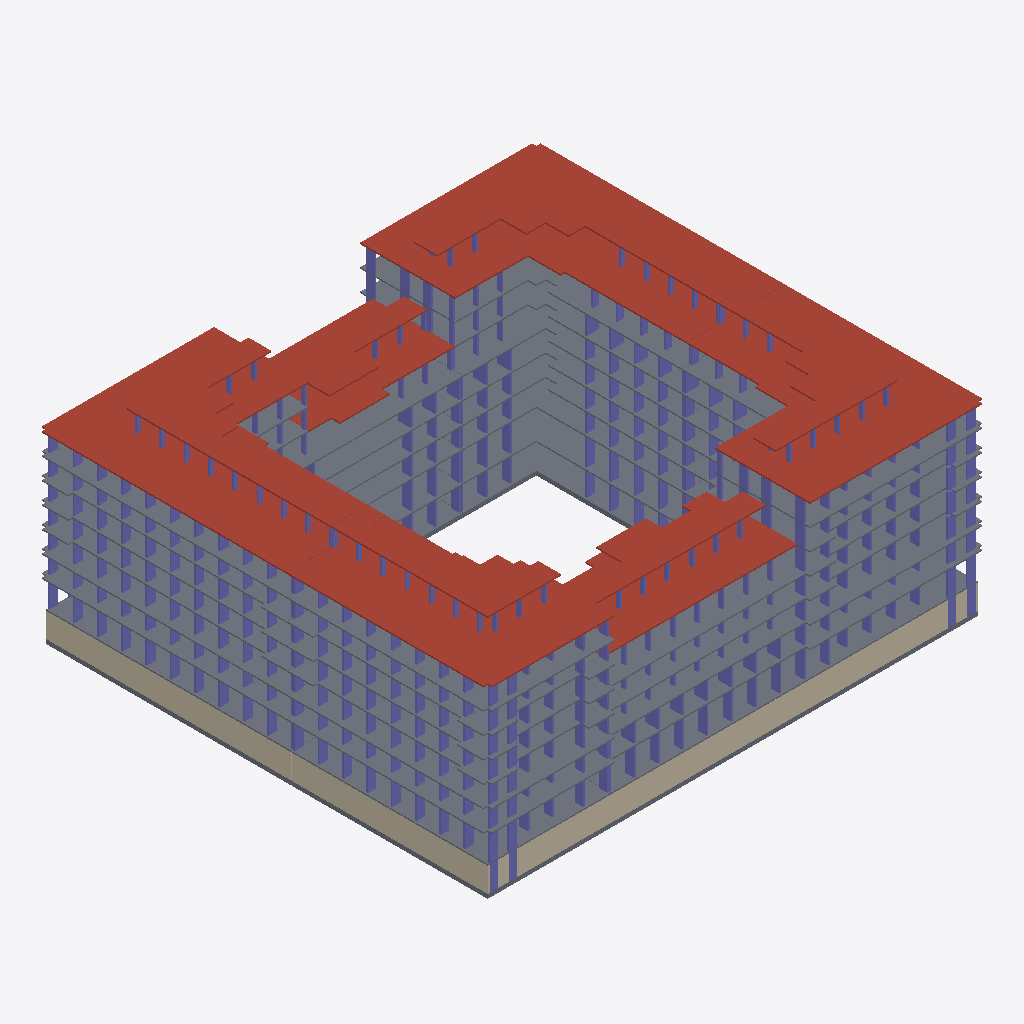
Isometric view of an IFC building model (ifcZIP, schema IFC4X3, length unit millimetre), seen from the south-west, elements coloured by IFC class: 336 columns (violet), 45 slabs (grey), 12 roofs (red-brown), 7 walls (beige).
Extent 70.8 m × 63.9 m × 29.0 m (x, y, z). Storeys (56): тб1_с1_э0 at -3.82 m; тб1_с2_э0 at -3.82 m; тб2_с1_э0 at -3.82 m; тб3_с1_э0 at -3.82 m; тб3_с2_э0 at -3.82 m; тб4_с1_э0 at -3.82 m; тб1_с1_э1 at -0.15 m; тб1_с2_э1 at -0.15 m; тб2_с1_э1 at -0.15 m; тб3_с1_э1 at -0.15 m; тб3_с2_э1 at -0.15 m; тб4_с1_э1 at -0.15 m; тб1_с1_э2 at 4.05 m; тб1_с2_э2 at 4.05 m; тб2_с1_э2 at 4.05 m; тб3_с1_э2 at 4.05 m. Elements (1841): 1766 IfcColumn, 57 IfcSlab, 18 IfcWall.

HEADER;
FILE_DESCRIPTION(('ViewDefinition[CoordinationView]'),'2;1');
FILE_NAME('','2024-12-25T06:50:48',(''),(''),'','BIMserver','');
FILE_SCHEMA(('IFC4X3'));
ENDSEC;
DATA;
#2073=IFCPROJECT('056CDj1lTEhOnv8wzL3MFs',#2077,'ЕКД04',$,$,$,$,(#2078),#2079);
#2074=IFCSITE('3dJ4O1Y_58uxSt5fH9vLGf',#2075,'ekb',$,$,#2076,$,'Екатеринбург',.COMPLEX.,$,$,$,$,$);
#2081=IFCSITE('0p0liLzxr6WuKmItBHCcJ5',#2075,'ЕКАД',$,$,#2082,$,'ЕКАД',.PARTIAL.,$,$,$,$,$);
#2084=IFCBUILDING('1F4MDqAQz6Pv7Cu8qoVPbU',#2075,'ЕКД04',$,'BRU_Квартал_закрытый_12х10_без_башни',#2085,$,'ЕКАД 04',.COMPLEX.,$,$,$);
#2090=IFCBUILDING('1CVqPaFbfFqerup$V5YDZW',#2075,'тб_6',$,'BRU_Температурный_блок',#2091,$,$,.COMPLEX.,$,$,$);
#2089=IFCBUILDING('3rVm28xUbAzuMSIHkP0wzB',#2075,'тб_5',$,'BRU_Температурный_блок',#2092,$,$,.COMPLEX.,$,$,$);
#2088=IFCBUILDING('2abE0S_AjDmhAleeKwqXC6',#2075,'тб_3',$,'BRU_Температурный_блок',#2093,$,$,.COMPLEX.,$,$,$);
#2087=IFCBUILDING('3R14g42XrBNRD5rd8S$P2p',#2075,'тб_2',$,'BRU_Температурный_блок',#2094,$,$,.COMPLEX.,$,$,$);
#2097=IFCBUILDING('1Q9c8awxz1oeDCgEyS8b8x',#2075,'BRU_Секция_EW6_1_С2',$,'BRU_Секция_EW6_1',#2098,$,$,.ELEMENT.,$,$,$);
#2096=IFCBUILDING('0IoDceKOL2KO2KZLEHs$Pb',#2075,'BRU_Секция_CN710_С1',$,'BRU_Секция_CN710',#2099,$,$,.ELEMENT.,$,$,$);
#2176=IFCBUILDING('30t_j34dPBJfVvL_Rj7Plk',#2075,'BRU_Секция_CN710_С3',$,'BRU_Секция_CN710',#2177,$,$,.ELEMENT.,$,$,$);
#2219=IFCBUILDING('3FMcvQHsLBmwUZAtWaRgIx',#2075,'BRU_Секция_EW8_С5',$,'BRU_Секция_EW8',#2220,$,$,.ELEMENT.,$,$,$);
#2218=IFCBUILDING('3ubcRHp0rE7QoAvZta52Ra',#2075,'BRU_Секция_CS78_С4',$,'BRU_Секция_CS78',#2221,$,$,.ELEMENT.,$,$,$);
#2303=IFCBUILDING('1CWxv5k698rgpHg1dVK7gt',#2075,'BRU_Секция_CS58_С6',$,'BRU_Секция_CS58',#2304,$,$,.ELEMENT.,$,$,$);
#2110=IFCBUILDINGSTOREY('2XirZOs6D6qhcqnXPOSsW4',#2075,'тб1_с1_э9','Этаж 09 (отм. +24,620) Кровля','BRU_Этаж',#2130,$,$,.ELEMENT.,24620.0);
#2109=IFCBUILDINGSTOREY('2bjuA6kYH5ivenSIBk_RWb',#2075,'тб1_с1_э8','Этаж 08 (отм. +22,070) Тех.этаж','BRU_Этаж',#2131,$,$,.ELEMENT.,22070.0);
#2108=IFCBUILDINGSTOREY('39Tt$PnIn8Bu6GMvmniRL6',#2075,'тб1_с1_э7','Этаж 07 (отм. +19,050)','BRU_Этаж',#2132,$,$,.ELEMENT.,19050.0);
#2107=IFCBUILDINGSTOREY('1oIOHtaor9kBXE3gMdOl5X',#2075,'тб1_с1_э6','Этаж 06 (отм. +16,050)','BRU_Этаж',#2133,$,$,.ELEMENT.,16050.0);
#2106=IFCBUILDINGSTOREY('00TGEnFRn6Gg8RpmYiTxOl',#2075,'тб1_с1_э5','Этаж 05 (отм. +13,050)','BRU_Этаж',#2134,$,$,.ELEMENT.,13050.0);
#2105=IFCBUILDINGSTOREY('0gitPEQH5ApQJOHOL0rXca',#2075,'тб1_с1_э4','Этаж 04 (отм. +10,050)','BRU_Этаж',#2135,$,$,.ELEMENT.,10050.0);
#2104=IFCBUILDINGSTOREY('0uDTKLxNr95elw8P_MKnaH',#2075,'тб1_с1_э3','Этаж 03 (отм. +7,050)','BRU_Этаж',#2136,$,$,.ELEMENT.,7050.0);
#2103=IFCBUILDINGSTOREY('0I9Gy29Z17vu8uwNiNfJ2i',#2075,'тб1_с1_э2','Этаж 02 (отм. +4,050)','BRU_Этаж',#2137,$,$,.ELEMENT.,4050.0);
#2102=IFCBUILDINGSTOREY('0qfmR57kP4BPLhhCLE6zfN',#2075,'тб1_с1_э1','Этаж 01 (отм. -0,150)','BRU_Этаж',#2138,$,$,.ELEMENT.,-150.0);
#2101=IFCBUILDINGSTOREY('3QWkt2kDT6eA4i0FeKgjXD',#2075,'тб1_с1_э0','Этаж -01 (отм. -3,820)','BRU_Этаж',#2139,$,$,.ELEMENT.,-3820.0);
#2148=IFCBUILDINGSTOREY('21IrXVtETCnwwnwzWh6FP3',#2075,'тб1_с2_э7','Этаж 07 (отм. +18,620) Кровля','BRU_Этаж',#2167,$,$,.ELEMENT.,18620.0);
#2147=IFCBUILDINGSTOREY('02XO0uzF1AWRp8_IdbryLs',#2075,'тб1_с2_э6','Этаж 06 (отм. +16,070) Тех.этаж','BRU_Этаж',#2168,$,$,.ELEMENT.,16070.0);
#2146=IFCBUILDINGSTOREY('0yiOAZILv7d8euXiHfDA1A',#2075,'тб1_с2_э5','Этаж 05 (отм. +13,050)','BRU_Этаж',#2169,$,$,.ELEMENT.,13050.0);
#2145=IFCBUILDINGSTOREY('3Lo8rlKADAwRZM99r0z3nq',#2075,'тб1_с2_э4','Этаж 04 (отм. +10,050)','BRU_Этаж',#2170,$,$,.ELEMENT.,10050.0);
#2144=IFCBUILDINGSTOREY('0GQcKfH257pOwBiA71YuUO',#2075,'тб1_с2_э3','Этаж 03 (отм. +7,050)','BRU_Этаж',#2171,$,$,.ELEMENT.,7050.0);
#2143=IFCBUILDINGSTOREY('3IWFqgdTL9SROgo4TSg3x5',#2075,'тб1_с2_э2','Этаж 02 (отм. +4,050)','BRU_Этаж',#2172,$,$,.ELEMENT.,4050.0);
#2142=IFCBUILDINGSTOREY('1D9xxrMAf86RKETwlt9niE',#2075,'тб1_с2_э1','Этаж 01 (отм. -0,150)','BRU_Этаж',#2173,$,$,.ELEMENT.,-150.0);
#2141=IFCBUILDINGSTOREY('02s4jIqdb4Sfa6Tz1PNaCa',#2075,'тб1_с2_э0','Этаж -01 (отм. -3,820)','BRU_Этаж',#2174,$,$,.ELEMENT.,-3820.0);
#2188=IFCBUILDINGSTOREY('3MFOpTjFn9P9K7HLtnC0ui',#2075,'тб2_с1_э9','Этаж 09 (отм. +24,620) Кровля','BRU_Этаж',#2207,$,$,.ELEMENT.,24620.0);
#2187=IFCBUILDINGSTOREY('0KSZrJogr6aASaJ9UWB2L8',#2075,'тб2_с1_э8','Этаж 08 (отм. +22,070) Тех.этаж','BRU_Этаж',#2208,$,$,.ELEMENT.,22070.0);
#2186=IFCBUILDINGSTOREY('0jjR066pH31wH$GrZAEmZg',#2075,'тб2_с1_э7','Этаж 07 (отм. +19,050)','BRU_Этаж',#2209,$,$,.ELEMENT.,19050.0);
#2185=IFCBUILDINGSTOREY('23KTIL1z97vBO_rC8sNJ1y',#2075,'тб2_с1_э6','Этаж 06 (отм. +16,050)','BRU_Этаж',#2210,$,$,.ELEMENT.,16050.0);
#2184=IFCBUILDINGSTOREY('16R9YwkEr3qBqUDYkqN$7c',#2075,'тб2_с1_э5','Этаж 05 (отм. +13,050)','BRU_Этаж',#2211,$,$,.ELEMENT.,13050.0);
#2183=IFCBUILDINGSTOREY('0XTCHqfsrAz8QMrSicBTiy',#2075,'тб2_с1_э4','Этаж 04 (отм. +10,050)','BRU_Этаж',#2212,$,$,.ELEMENT.,10050.0);
#2182=IFCBUILDINGSTOREY('3P$hj04GnBvgL1HcLooaZb',#2075,'тб2_с1_э3','Этаж 03 (отм. +7,050)','BRU_Этаж',#2213,$,$,.ELEMENT.,7050.0);
#2181=IFCBUILDINGSTOREY('3rBrA9QBv4gRJgCYTpto$z',#2075,'тб2_с1_э2','Этаж 02 (отм. +4,050)','BRU_Этаж',#2214,$,$,.ELEMENT.,4050.0);
#2180=IFCBUILDINGSTOREY('0EohcaEaT1g9L1pUCLFO27',#2075,'тб2_с1_э1','Этаж 01 (отм. -0,150)','BRU_Этаж',#2215,$,$,.ELEMENT.,-150.0);
#2179=IFCBUILDINGSTOREY('2T5u6k19PE3w$WjBlE4ET3',#2075,'тб2_с1_э0','Этаж -01 (отм. -3,820)','BRU_Этаж',#2216,$,$,.ELEMENT.,-3820.0);
#2232=IFCBUILDINGSTOREY('2QZY3CKFj2dwsZsvE6I_3u',#2075,'тб3_с1_э9','Этаж 09 (отм. +24,620) Кровля','BRU_Этаж',#2257,$,$,.ELEMENT.,24620.0);
#2231=IFCBUILDINGSTOREY('0gSKjW62TALgTbvb1X_1yR',#2075,'тб3_с1_э8','Этаж 08 (отм. +22,070) Тех.этаж','BRU_Этаж',#2258,$,$,.ELEMENT.,22070.0);
#2230=IFCBUILDINGSTOREY('3cI5wZWf9B8g6nCUnWzx0w',#2075,'тб3_с1_э7','Этаж 07 (отм. +19,050)','BRU_Этаж',#2259,$,$,.ELEMENT.,19050.0);
#2229=IFCBUILDINGSTOREY('05cNSoodL4hPrnaVhut5ex',#2075,'тб3_с1_э6','Этаж 06 (отм. +16,050)','BRU_Этаж',#2260,$,$,.ELEMENT.,16050.0);
#2228=IFCBUILDINGSTOREY('25bVNjSyn5FAvygmf7OoHG',#2075,'тб3_с1_э5','Этаж 05 (отм. +13,050)','BRU_Этаж',#2261,$,$,.ELEMENT.,13050.0);
#2227=IFCBUILDINGSTOREY('0Cp7SVahH7iPm83Iy8O95u',#2075,'тб3_с1_э4','Этаж 04 (отм. +10,050)','BRU_Этаж',#2262,$,$,.ELEMENT.,10050.0);
#2226=IFCBUILDINGSTOREY('2YhLRfli95iu_UIjqy5$ua',#2075,'тб3_с1_э3','Этаж 03 (отм. +7,050)','BRU_Этаж',#2263,$,$,.ELEMENT.,7050.0);
#2225=IFCBUILDINGSTOREY('0AJsjmiibCTvZhSeHFF9UB',#2075,'тб3_с1_э2','Этаж 02 (отм. +4,050)','BRU_Этаж',#2264,$,$,.ELEMENT.,4050.0);
#2224=IFCBUILDINGSTOREY('2799E3YyP1jefQ0wKqGrtS',#2075,'тб3_с1_э1','Этаж 01 (отм. -0,150)','BRU_Этаж',#2265,$,$,.ELEMENT.,-150.0);
#2223=IFCBUILDINGSTOREY('0mfuaDZv51nx7VX4OPpSMu',#2075,'тб3_с1_э0','Этаж -01 (отм. -3,820)','BRU_Этаж',#2266,$,$,.ELEMENT.,-3820.0);
#2275=IFCBUILDINGSTOREY('3frF1bqwvBsROxc2XupRV8',#2075,'тб3_с2_э7','Этаж 07 (отм. +18,620) Кровля','BRU_Этаж',#2294,$,$,.ELEMENT.,18620.0);
#2274=IFCBUILDINGSTOREY('1Mot4WDarAg918H4pZ_Qlz',#2075,'тб3_с2_э6','Этаж 06 (отм. +16,070) Тех.этаж','BRU_Этаж',#2295,$,$,.ELEMENT.,16070.0);
#2273=IFCBUILDINGSTOREY('1uv2E3Yhn7FeDM23xxtSUJ',#2075,'тб3_с2_э5','Этаж 05 (отм. +13,050)','BRU_Этаж',#2296,$,$,.ELEMENT.,13050.0);
#2272=IFCBUILDINGSTOREY('2fx02G0C99OxkDg$ulrKT3',#2075,'тб3_с2_э4','Этаж 04 (отм. +10,050)','BRU_Этаж',#2297,$,$,.ELEMENT.,10050.0);
#2271=IFCBUILDINGSTOREY('18QfvS_Zz4kvMt6oNBSFCR',#2075,'тб3_с2_э3','Этаж 03 (отм. +7,050)','BRU_Этаж',#2298,$,$,.ELEMENT.,7050.0);
#2270=IFCBUILDINGSTOREY('2Hn7mzz$L6i9WnpiNjSqcz',#2075,'тб3_с2_э2','Этаж 02 (отм. +4,050)','BRU_Этаж',#2299,$,$,.ELEMENT.,4050.0);
#2269=IFCBUILDINGSTOREY('3qAWAyiDf7i9RDbkconEpl',#2075,'тб3_с2_э1','Этаж 01 (отм. -0,150)','BRU_Этаж',#2300,$,$,.ELEMENT.,-150.0);
#2268=IFCBUILDINGSTOREY('2nzSdDRufE8vdCkB9DuDil',#2075,'тб3_с2_э0','Этаж -01 (отм. -3,820)','BRU_Этаж',#2301,$,$,.ELEMENT.,-3820.0);
#2315=IFCBUILDINGSTOREY('1_ApulK8r75eJhnKHOIMrk',#2075,'тб4_с1_э9','Этаж 09 (отм. +24,620) Кровля','BRU_Этаж',#2334,$,$,.ELEMENT.,24620.0);
#2314=IFCBUILDINGSTOREY('0$tjnXgzT0swgam5bBZoNW',#2075,'тб4_с1_э8','Этаж 08 (отм. +22,070) Тех.этаж','BRU_Этаж',#2335,$,$,.ELEMENT.,22070.0);
#2313=IFCBUILDINGSTOREY('00UsrKaQn5PxikXm4cD0au',#2075,'тб4_с1_э7','Этаж 07 (отм. +19,050)','BRU_Этаж',#2336,$,$,.ELEMENT.,19050.0);
#2312=IFCBUILDINGSTOREY('2PSepJ2fL2juJpTdbcEcy0',#2075,'тб4_с1_э6','Этаж 06 (отм. +16,050)','BRU_Этаж',#2337,$,$,.ELEMENT.,16050.0);
#2311=IFCBUILDINGSTOREY('2trfgLHVX2RgWHh1B3fI2f',#2075,'тб4_с1_э5','Этаж 05 (отм. +13,050)','BRU_Этаж',#2338,$,$,.ELEMENT.,13050.0);
#2310=IFCBUILDINGSTOREY('2O32TphVXERP6l5F$2y7Bk',#2075,'тб4_с1_э4','Этаж 04 (отм. +10,050)','BRU_Этаж',#2339,$,$,.ELEMENT.,10050.0);
#2309=IFCBUILDINGSTOREY('07CzpJ3ePFyBgFk4WUCeBK',#2075,'тб4_с1_э3','Этаж 03 (отм. +7,050)','BRU_Этаж',#2340,$,$,.ELEMENT.,7050.0);
#2308=IFCBUILDINGSTOREY('3y1SC2VKr3WPP5zuSEomAB',#2075,'тб4_с1_э2','Этаж 02 (отм. +4,050)','BRU_Этаж',#2341,$,$,.ELEMENT.,4050.0);
#2307=IFCBUILDINGSTOREY('29bPoXszXEN9YowzlJBm5N',#2075,'тб4_с1_э1','Этаж 01 (отм. -0,150)','BRU_Этаж',#2342,$,$,.ELEMENT.,-150.0);
#2306=IFCBUILDINGSTOREY('3S3UCVfiP2LgBvF1Mi0dEC',#2075,'тб4_с1_э0','Этаж -01 (отм. -3,820)','BRU_Этаж',#2343,$,$,.ELEMENT.,-3820.0);
#16554=IFCSLAB('2dEBY3V79D1QQItREXTdcN',#6167,'3.8_перекрытие','Покрытия','Монолитное_перекрытие_200',#26353,#26354,$,.ROOF.);
#13825=IFCSLAB('0eazhATvP6rPCalTOFRcX9',#6167,'1.8_перекрытие','Покрытия','Монолитное_перекрытие_200',#26225,#26226,$,.ROOF.);
#18363=IFCSLAB('15F7Ahx9L35f34zCF77ICO',#6167,'4.8_перекрытие','Покрытия','Монолитное_перекрытие_200',#26425,#26426,$,.ROOF.);
#20693=IFCSLAB('0JuwKLFwr1ovYTvuMF4U58',#6167,'6.8_перекрытие','Покрытия','Монолитное_перекрытие_200',#26553,#26554,$,.ROOF.);
#19243=IFCSLAB('1g92N35ZLDauSC74U7LqvU',#6167,'5.6_перекрытие','Покрытия','Монолитное_перекрытие_200',#26481,#26482,$,.ROOF.);
#26647=IFCSLAB('0mMWOYz9r0nR4NsmrKb5yf',#6167,'тб2_с1_э10_перекрытие','Покрытия','Монолитное_перекрытие_200',#26653,#26654,$,.ROOF.);
#26588=IFCSLAB('3QEyvRzcr7owUKWb7IodeB',#6167,'тб1_с1_э10_перекрытие','Покрытия','Монолитное_перекрытие_200',#26594,#26595,$,.ROOF.);
#26688=IFCSLAB('3QCak5uWf3BxvliTAETcRF',#6167,'тб3_с1_э10_перекрытие','Покрытия','Монолитное_перекрытие_200',#26694,#26695,$,.ROOF.);
#26755=IFCSLAB('0FKYYrHUP7ZB3KsPWFIPPO',#6167,'тб4_с1_э10_перекрытие','Покрытия','Монолитное_перекрытие_200',#26761,#26762,$,.ROOF.);
#14485=IFCSLAB('3NumeZl1H3hfd1z3Xmi_fV',#6167,'2.6_перекрытие','Покрытия','Монолитное_перекрытие_200',#26281,#26282,$,.ROOF.);
#6165=IFCWALL('0UEKnTRhbD6ukXOL3ke9mI',#6167,$,'Подвал','Монолитная_стена_250',#6170,#6171,$,$);
#16302=IFCSLAB('0GxFa6mWXB3f92JkY$4qa6',#6167,'3.7_перекрытие','Покрытия','Монолитное_перекрытие_180',#26345,#26346,$,.FLOOR.);
#19833=IFCSLAB('0ih8a8hir4ZhMNaDtbbCjG',#6167,'6.3_перекрытие','Перекрытия','Монолитное_перекрытие_180',#26513,#26514,$,.FLOOR.);
#18151=IFCSLAB('0z8VrY7rH8ExOJItaeUkZX',#6167,'4.7_перекрытие','Покрытия','Монолитное_перекрытие_180',#26417,#26418,$,.FLOOR.);
#26706=IFCSLAB('0Ib_dopEL35eAZ19LqZ0D2',#6167,'тб3_с2_э8_перекрытие','Покрытия','Монолитное_перекрытие_200',#26712,#26713,$,.ROOF.);
#20521=IFCSLAB('3$XXd4g_z66B$lKSuYJmfr',#6167,'6.7_перекрытие','Покрытия','Монолитное_перекрытие_180',#26545,#26546,$,.FLOOR.);
#19661=IFCSLAB('3QG4ApEvb6PAk4zMHiZgd2',#6167,'6.2_перекрытие','Перекрытия','Монолитное_перекрытие_180',#26505,#26506,$,.FLOOR.);
#14790=IFCSLAB('3DLE8nh5X7OB93HBx$dUKO',#6167,'3.1_перекрытие','Перекрытия','Монолитное_перекрытие_180',#26297,#26298,$,.FLOOR.);
#13555=IFCSLAB('0rls1n2y90R8dn0aSsBcQJ',#6167,'1.7_перекрытие','Покрытия','Монолитное_перекрытие_180',#26217,#26218,$,.FLOOR.);
#6187=IFCWALL('18sR46hbz1xfuheIK5uzlp',#6167,$,'Подвал','Монолитная_стена_250',#6191,#6192,$,$);
#18451=IFCWALL('120TqUJ7LE_ehyLjQXvj2p',#6167,$,'Подвал','Монолитная_стена_250',#26702,#26703,$,$);
#20177=IFCSLAB('1CaisPnHn9mv6ZlQPISVal',#6167,'6.5_перекрытие','Перекрытия','Монолитное_перекрытие_180',#26529,#26530,$,.FLOOR.);
#20005=IFCSLAB('2mO3$0nR9C8xEPQikhv1XI',#6167,'6.4_перекрытие','Перекрытия','Монолитное_перекрытие_180',#26521,#26522,$,.FLOOR.);
#15798=IFCSLAB('1EavJj7Of4D9yWxaGxtN3B',#6167,'3.5_перекрытие','Перекрытия','Монолитное_перекрытие_180',#26329,#26330,$,.FLOOR.);
#16050=IFCSLAB('2$4CES9aD8bvrtuqXGRsh0',#6167,'3.6_перекрытие','Перекрытия','Монолитное_перекрытие_180',#26337,#26338,$,.FLOOR.);
#19111=IFCSLAB('2fhe3feK1CZ8uHAWNlS9Vx',#6167,'5.5_перекрытие','Покрытия','Монолитное_перекрытие_180',#26473,#26474,$,.FLOOR.);
#12347=IFCSLAB('0LPBAYemr1x9hQVL$lsOae',#6167,'1.3_перекрытие','Перекрытия','Монолитное_перекрытие_180',#26185,#26186,$,.FLOOR.);
#14532=IFCSLAB('38BogTvJnArRDa9ChFwtSD',#6167,'3.0_перекрытие',$,'Монолитное_перекрытие_600',#26289,#26290,$,.BASESLAB.);
#11843=IFCSLAB('27lai9waj16A9jse3N$C2E',#6167,'1.1_перекрытие','Перекрытия','Монолитное_перекрытие_180',#26169,#26170,$,.FLOOR.);
#19488=IFCSLAB('0iMIGmF8DDMhNgtkTdbpwT',#6167,'6.1_перекрытие','Перекрытия','Монолитное_перекрытие_180',#26497,#26498,$,.FLOOR.);
#26606=IFCSLAB('2LEEOGvHHF2QQnJFDzxcoK',#6167,'тб1_с2_э8_перекрытие','Покрытия','Монолитное_перекрытие_200',#26612,#26613,$,.ROOF.);
#12897=IFCSLAB('1cyqodEX57gh5i$T6ABA0V',#6167,'1.5_перекрытие','Перекрытия','Монолитное_перекрытие_180',#26201,#26202,$,.FLOOR.);
#17303=IFCSLAB('0D8J2UYjP1dRK58r4hBrNy',#6167,'4.3_перекрытие','Перекрытия','Монолитное_перекрытие_180',#26385,#26386,$,.FLOOR.);
#12095=IFCSLAB('25mVNy4MTEUf1prkQb92$f',#6167,'1.2_перекрытие','Перекрытия','Монолитное_перекрытие_180',#26177,#26178,$,.FLOOR.);
#20349=IFCSLAB('1kHx3mbdT1nx3qaaSkLqbi',#6167,'6.6_перекрытие','Перекрытия','Монолитное_перекрытие_180',#26537,#26538,$,.FLOOR.);
#15042=IFCSLAB('1eHACwSsbDNQDaZ7aBNzb0',#6167,'3.2_перекрытие','Перекрытия','Монолитное_перекрытие_180',#26305,#26306,$,.FLOOR.);
#13303=IFCSLAB('3zid6WLknDbOr5O1kIM2ff',#6167,'1.6_перекрытие','Перекрытия','Монолитное_перекрытие_180',#26209,#26210,$,.FLOOR.);
#17939=IFCSLAB('32idQm0KD5PghrXQVOjXyl',#6167,'4.6_перекрытие','Перекрытия','Монолитное_перекрытие_180',#26409,#26410,$,.FLOOR.);
#15294=IFCSLAB('1bqHVOwHnCfvLYTNCy70ju',#6167,'3.3_перекрытие','Перекрытия','Монолитное_перекрытие_180',#26313,#26314,$,.FLOOR.);
#18583=IFCSLAB('1KVwZwRFvECfyZASv1WbcY',#6167,'5.1_перекрытие','Перекрытия','Монолитное_перекрытие_180',#26441,#26442,$,.FLOOR.);
#12600=IFCSLAB('2CgToNS6n7zgcRSDCGn6fK',#6167,'1.4_перекрытие','Перекрытия','Монолитное_перекрытие_180',#26193,#26194,$,.FLOOR.);
#15546=IFCSLAB('2K82fch$bF5eyjDj5tspIK',#6167,'3.4_перекрытие','Перекрытия','Монолитное_перекрытие_180',#26321,#26322,$,.FLOOR.);
#18847=IFCSLAB('1R_B1yfb5469Xm90dzgO5_',#6167,'5.3_перекрытие','Перекрытия','Монолитное_перекрытие_180',#26457,#26458,$,.FLOOR.);
#18979=IFCSLAB('1SSNio_0T5Zwe$vgjTI7Qo',#6167,'5.4_перекрытие','Перекрытия','Монолитное_перекрытие_180',#26465,#26466,$,.FLOOR.);
#14393=IFCSLAB('3lJGqayPbAkxlQRYqas3ew',#6167,'2.5_перекрытие','Покрытия','Монолитное_перекрытие_180',#26273,#26274,$,.FLOOR.);
#17727=IFCSLAB('3b81sqLrXCJRdA2OjVDr2q',#6167,'4.5_перекрытие','Перекрытия','Монолитное_перекрытие_180',#26401,#26402,$,.FLOOR.);
#16663=IFCWALL('1Ze90wRfj3deC29u$8uIqa',#6167,$,'Подвал','Монолитная_стена_250',#26681,#26682,$,$);
#17091=IFCSLAB('0Yg57TOxv5I9rVuLy2Tm8F',#6167,'4.2_перекрытие','Перекрытия','Монолитное_перекрытие_180',#26377,#26378,$,.FLOOR.);
#16879=IFCSLAB('0RH4QmASf4ixYklPgRlkUy',#6167,'4.1_перекрытие','Перекрытия','Монолитное_перекрытие_180',#26369,#26370,$,.FLOOR.);
#17515=IFCSLAB('0VN0O9IEDDV8aS4nWMTHjZ',#6167,'4.4_перекрытие','Перекрытия','Монолитное_перекрытие_180',#26393,#26394,$,.FLOOR.);
#18715=IFCSLAB('3Rr4Nnxw50$ghA$H8zoCc7',#6167,'5.2_перекрытие','Перекрытия','Монолитное_перекрытие_180',#26449,#26450,$,.FLOOR.);
#14301=IFCSLAB('36H5KKk210jxJsUMjDN7aq',#6167,'2.4_перекрытие','Перекрытия','Монолитное_перекрытие_180',#26265,#26266,$,.FLOOR.);
#19312=IFCWALL('23tffyWAn9JRvRihwHh4A6',#6167,$,'Подвал','Монолитная_стена_250',#26740,#26741,$,$);
#14209=IFCSLAB('200SGheUTAWAppVSpsW6gu',#6167,'2.3_перекрытие','Перекрытия','Монолитное_перекрытие_180',#26257,#26258,$,.FLOOR.);
#14117=IFCSLAB('226EukZzH6IuYi0ZOzbbiY',#6167,'2.2_перекрытие','Перекрытия','Монолитное_перекрытие_180',#26249,#26250,$,.FLOOR.);
#14025=IFCSLAB('0sWT9mZXH8w9pR8JI9p_YN',#6167,'2.1_перекрытие','Перекрытия','Монолитное_перекрытие_180',#26241,#26242,$,.FLOOR.);
#19310=IFCSLAB('3kRsxzqXT4cPsrS0daOZnu',#6167,'6.0_перекрытие',$,'Монолитное_перекрытие_600',#26489,#26490,$,.BASESLAB.);
#10029=IFCSLAB('06IkPWYDj64B9SMRVj_gM_',#6167,'1.0_перекрытие',$,'Монолитное_перекрытие_600',#26161,#26162,$,.BASESLAB.);
#19489=IFCSLAB('08dhW1_Sj98uGNwR37Jjj0',#6167,'тб4_с1_э2_перекрытие','Перекрытия','Монолитное_перекрытие_180',#26752,#26753,$,.FLOOR.);
#13932=IFCSLAB('0406EyXSL9cAs3pyoubWGG',#6167,'2.0_перекрытие',$,'Монолитное_перекрытие_600',#26233,#26234,$,.BASESLAB.);
#18450=IFCSLAB('2PK75TxjXBPwz_OS7KpNgO',#6167,'5.0_перекрытие',$,'Монолитное_перекрытие_600',#26433,#26434,$,.BASESLAB.);
#16661=IFCSLAB('04FEHk4x9ELhuc2GiOifFO',#6167,'4.0_перекрытие',$,'Монолитное_перекрытие_600',#26361,#26362,$,.BASESLAB.);
#16662=IFCWALL('1iNv$IaJrBLBZ7DhCPeNaX',#6167,$,'Подвал','Монолитная_стена_250',#26673,#26674,$,$);
#19311=IFCWALL('1SXajm4av5duAr3k5ITabo',#6167,$,'Подвал','Монолитная_стена_250',#26732,#26733,$,$);
#11249=IFCCOLUMN('3NdGowDzv5LudxX40V2Hcq',#6167,'Колонна_тб3_с2_э1_р3_ст6',$,'Монолитная_колонна_1200_250',#18687,#18688,$,$);
#10930=IFCCOLUMN('2U67Di7r18q8ZtfZ_B3zX_',#6167,'Колонна_тб3_с1_э1_р1_ст0_гор',$,'Монолитная_колонна_1200_250',#16913,#16914,$,$);
#10555=IFCCOLUMN('0NavgJDOf6lB$BvGlSr9yM',#6167,'Колонна_тб2_с1_э1_р0_ст1_гор',$,'Монолитная_колонна_1200_250',#14799,#14800,$,$);
#10437=IFCCOLUMN('3q3OaTgrzDMhuHA5VOGjCI',#6167,'Колонна_тб1_с2_э1_р0_ст3',$,'Монолитная_колонна_1200_250',#14054,#14055,$,$);
#11392=IFCCOLUMN('2v_3UoQD5CP9ODXCigw17j',#6167,'Колонна_угловая_тб4_с1_э1',$,'Монолитная_колонна_1200_250',#19648,#19649,$,$);
#10963=IFCCOLUMN('3YhCjTntb1twMLaSJmCzju',#6167,'Колонна_угловая_тб3_с1_э1',$,'Монолитная_колонна_1200_250',#17078,#17079,$,$);
#11393=IFCCOLUMN('2$rUm65THAwP3Axj5AFi4S',#6167,'Колонна_особая_тб4_с1_э1',$,'Монолитная_колонна_1200_250',#19653,#19654,$,$);
#10964=IFCCOLUMN('07sDqUpSb4ifIXpCaDu1m_',#6167,'Колонна_особая_тб3_с1_э1',$,'Монолитная_колонна_1200_250',#17083,#17084,$,$);
#10577=IFCCOLUMN('03Q_KwrL16U9SIvLRzMGRb',#6167,'Колонна_тб2_с1_э1_р3_ст0_вер',$,'Монолитная_колонна_1200_250',#14909,#14910,$,$);
#11237=IFCCOLUMN('0rV$mcNsj0iAs2SJ4S3XdF',#6167,'Колонна_тб3_с2_э1_р3_ст2',$,'Монолитная_колонна_1200_250',#18627,#18628,$,$);
#10557=IFCCOLUMN('0ruFdhxmX8QwGhMT9ooXTS',#6167,'Колонна_тб2_с1_э1_р0_ст2_гор',$,'Монолитная_колонна_1200_250',#14809,#14810,$,$);
#10441=IFCCOLUMN('3mRvwqVKP8C89dBf5ALjG6',#6167,'Колонна_тб1_с2_э1_р0_ст4',$,'Монолитная_колонна_1200_250',#14074,#14075,$,$);
#11245=IFCCOLUMN('3Z_rzvBM197B8ok2k5UzTT',#6167,'Колонна_тб3_с2_э1_р3_ст5',$,'Монолитная_колонна_1200_250',#18667,#18668,$,$);
#11241=IFCCOLUMN('1bVyniYIX2wBw89alLo7Io',#6167,'Колонна_тб3_с2_э1_р3_ст4',$,'Монолитная_колонна_1200_250',#18647,#18648,$,$);
#11235=IFCCOLUMN('21x0iF0256zvmtAl2YNJKB',#6167,'Колонна_тб3_с2_э1_р3_ст1',$,'Монолитная_колонна_1200_250',#18617,#18618,$,$);
#10579=IFCCOLUMN('3hcFy$6Bz0Wh$f0ez1H1dX',#6167,'Колонна_тб2_с1_э1_р4_ст0_вер',$,'Монолитная_колонна_1200_250',#14919,#14920,$,$);
#10573=IFCCOLUMN('2iQvWfdyj67AbKOytgt9aM',#6167,'Колонна_тб2_с1_э1_р1_ст0_вер',$,'Монолитная_колонна_1200_250',#14889,#14890,$,$);
#10445=IFCCOLUMN('3qX$F4CyL0TAaUDdtlYnUQ',#6167,'Колонна_тб1_с2_э1_р0_ст5',$,'Монолитная_колонна_1200_250',#14094,#14095,$,$);
#11231=IFCCOLUMN('0ohqw$ORr7OxwL2kOu166T',#6167,'Колонна_тб3_с2_э1_р3_ст0',$,'Монолитная_колонна_1200_250',#18597,#18598,$,$);
#11239=IFCCOLUMN('20HCVmMmj78RSzXPwmsI8A',#6167,'Колонна_тб3_с2_э1_р3_ст3',$,'Монолитная_колонна_1200_250',#18637,#18638,$,$);
#10575=IFCCOLUMN('0TFDupMyLC_8Y$VTg$ydmv',#6167,'Колонна_тб2_с1_э1_р2_ст0_вер',$,'Монолитная_колонна_1200_250',#14899,#14900,$,$);
#10921=IFCCOLUMN('2IUx8DlL52HBbQ6qfo89lS',#6167,'Колонна_угловая_тб3_с1_э0',$,'Монолитная_колонна_1200_250',#16862,#16863,$,$);
#11170=IFCCOLUMN('0vg$m31uDDruBbrKI_xHd5',#6167,'Колонна_тб3_с1_э7_р1_ст0_гор',$,'Монолитная_колонна_1200_250',#18185,#18186,$,$);
#11169=IFCCOLUMN('2DiWRJj0r1OOOX1zQoTsJG',#6167,'Колонна_тб3_с1_э7_р0_ст0_гор',$,'Монолитная_колонна_1200_250',#18180,#18181,$,$);
#11134=IFCCOLUMN('2ce7PCa2fArQwF0BNseOFC',#6167,'Колонна_тб3_с1_э6_р1_ст0_гор',$,'Монолитная_колонна_1200_250',#17973,#17974,$,$);
#11095=IFCCOLUMN('3JHWeOYNbDceVwz8V3Vy0M',#6167,'Колонна_тб3_с1_э5_р1_ст0_гор',$,'Монолитная_колонна_1200_250',#17761,#17762,$,$);
#10505=IFCCOLUMN('3wWpWPB4b0TutLvkAgp_Us',#6167,'Колонна_тб2_с1_э0_р0_ст1_гор',$,'Монолитная_колонна_1200_250',#14543,#14544,$,$);
#11377=IFCCOLUMN('0pZXi3_Dv8UvXy0P1gv2HP',#6167,'Колонна_тб4_с1_э1_р0_ст1_вер',$,'Монолитная_колонна_1200_250',#19573,#19574,$,$);
#11391=IFCCOLUMN('2PNfadt$18Uxoq8_IB96vP',#6167,'Колонна_тб4_с1_э1_р7_ст1_вер',$,'Монолитная_колонна_1200_250',#19643,#19644,$,$);
#10126=IFCCOLUMN('0EI8GZSxvDTRbZi0PD6LED',#6167,'Колонна_тб1_с1_э1_р6_ст1_вер',$,'Монолитная_колонна_1200_250',#12047,#12048,$,$);
#10120=IFCCOLUMN('0C3BYbbN11Fe$1PaEYDcKr',#6167,'Колонна_тб1_с1_э1_р3_ст1_вер',$,'Монолитная_колонна_1200_250',#12017,#12018,$,$);
#11133=IFCCOLUMN('0LZlOpS3n6Be99pwu6ytH5',#6167,'Колонна_тб3_с1_э6_р0_ст0_гор',$,'Монолитная_колонна_1200_250',#17968,#17969,$,$);
#10843=IFCCOLUMN('2t9G9F7kf0VfbqAsf_M7ir',#6167,'Колонна_тб2_с1_э7_р1_ст0_гор',$,'Монолитная_колонна_1200_250',#16336,#16337,$,$);
#10801=IFCCOLUMN('3BIMQpo2HFQA6Mr0yPULLi',#6167,'Колонна_тб2_с1_э6_р1_ст0_гор',$,'Монолитная_колонна_1200_250',#16084,#16085,$,$);
#10842=IFCCOLUMN('0fihDRDWHFygpoJIyLCFDn',#6167,'Колонна_тб2_с1_э7_р0_ст0_гор',$,'Монолитная_колонна_1200_250',#16331,#16332,$,$);
#10839=IFCCOLUMN('2Nung9YUT2ggv0BaBoGk6X',#6167,'Колонна_тб2_с1_э7_р1_ст0_гор',$,'Монолитная_колонна_1200_250',#16306,#16307,$,$);
#11359=IFCCOLUMN('1YVcnOqW94r9IFo_SnDdZV',#6167,'Колонна_особая_тб4_с1_э0',$,'Монолитная_колонна_1200_250',#19478,#19479,$,$);
#11358=IFCCOLUMN('1F79kQDtP5Wx07Q1y1Aa0x',#6167,'Колонна_угловая_тб4_с1_э0',$,'Монолитная_колонна_1200_250',#19471,#19472,$,$);
#11166=IFCCOLUMN('1MtDe6_jr6pOYIx4v$i2VH',#6167,'Колонна_тб3_с1_э7_р1_ст0_гор',$,'Монолитная_колонна_1200_250',#18155,#18156,$,$);
#10922=IFCCOLUMN('0z1k4QRe53MxZRzw4DGKyz',#6167,'Колонна_особая_тб3_с1_э0',$,'Монолитная_колонна_1200_250',#16869,#16870,$,$);
#11129=IFCCOLUMN('363T_v631CuQsxx03jXpnv',#6167,'Колонна_особая_тб3_с1_э5',$,'Монолитная_колонна_1200_250',#17931,#17932,$,$);
#11048=IFCCOLUMN('2x1cpdyfn0ZPi1Qq40y5YC',#6167,'Колонна_особая_тб3_с1_э3',$,'Монолитная_колонна_1200_250',#17507,#17508,$,$);
#10527=IFCCOLUMN('0HUpmzus1Bbu0xetyPtUDH',#6167,'Колонна_тб2_с1_э0_р3_ст0_вер',$,'Монолитная_колонна_1200_250',#14653,#14654,$,$);
#10423=IFCCOLUMN('0mBdZQCOv4rOD8oUYClawQ',#6167,'Колонна_тб1_с2_э0_р0_ст4',$,'Монолитная_колонна_1200_250',#13982,#13983,$,$);
#11090=IFCCOLUMN('2VnPNIifX0jgfXcIwzjStX',#6167,'Колонна_особая_тб3_с1_э4',$,'Монолитная_колонна_1200_250',#17719,#17720,$,$);
#10529=IFCCOLUMN('2$rdmOzhf8GPX2fyG_lVdU',#6167,'Колонна_тб2_с1_э0_р4_ст0_вер',$,'Монолитная_колонна_1200_250',#14663,#14664,$,$);
#10507=IFCCOLUMN('1uaKHbygP3v8P2eYCMHrKQ',#6167,'Колонна_тб2_с1_э0_р0_ст2_гор',$,'Монолитная_колонна_1200_250',#14553,#14554,$,$);
#11383=IFCCOLUMN('0eFZa0wYH6zA1tahMIxR30',#6167,'Колонна_тб4_с1_э1_р3_ст1_вер',$,'Монолитная_колонна_1200_250',#19603,#19604,$,$);
#10427=IFCCOLUMN('3CW2JQHqP0GuPz$w94ArIb',#6167,'Колонна_тб1_с2_э0_р0_ст5',$,'Монолитная_колонна_1200_250',#14002,#14003,$,$);
#11365=IFCCOLUMN('3hYZLwqvDDmuDL6v4uDmCd',#6167,'Колонна_тб4_с1_э1_р1_ст1_гор',$,'Монолитная_колонна_1200_250',#19513,#19514,$,$);
#10133=IFCCOLUMN('1Tv4z1lMX2mf1QDvYcSCRP',#6167,'Колонна_угловая_тб1_с1_э1',$,'Монолитная_колонна_1200_250',#12082,#12083,$,$);
#11389=IFCCOLUMN('2Ui11XeK96I88q9AZBrohi',#6167,'Колонна_тб4_с1_э1_р6_ст1_вер',$,'Монолитная_колонна_1200_250',#19633,#19634,$,$);
#10128=IFCCOLUMN('1T_xdeYGPD_RGca8kWVDK$',#6167,'Колонна_тб1_с1_э1_р7_ст1_вер',$,'Монолитная_колонна_1200_250',#12057,#12058,$,$);
#12641=IFCCOLUMN('3QFhI_MLb4LfykMSBfwucg',#6167,'Колонна_тб3_с2_э2_р3_ст6',$,'Монолитная_колонна_1800_250',#18819,#18820,$,$);
#12622=IFCCOLUMN('1gjytDYLPDDfmp5Z7YDaRE',#6167,'Колонна_тб2_с1_э4_р0_ст1_гор',$,'Монолитная_колонна_1800_250',#15555,#15556,$,$);
#12615=IFCCOLUMN('2XvS4GSVr8HPL0slJPnJaN',#6167,'Колонна_тб1_с2_э4_р0_ст3',$,'Монолитная_колонна_1800_250',#14330,#14331,$,$);
#10122=IFCCOLUMN('1Ib$gVYRTD6xn92KULO7zo',#6167,'Колонна_тб1_с1_э1_р4_ст1_вер',$,'Монолитная_колонна_1200_250',#12027,#12028,$,$);
#10116=IFCCOLUMN('0uMUvUR092RBzeBS750qm8',#6167,'Колонна_тб1_с1_э1_р1_ст1_вер',$,'Монолитная_колонна_1200_250',#11997,#11998,$,$);
#11387=IFCCOLUMN('0i34KUy6f7fu4h_a9sEyB5',#6167,'Колонна_тб4_с1_э1_р5_ст1_вер',$,'Монолитная_колонна_1200_250',#19623,#19624,$,$);
#11381=IFCCOLUMN('08YzrF4NLBPffXduY3VUXy',#6167,'Колонна_тб4_с1_э1_р2_ст1_вер',$,'Монолитная_колонна_1200_250',#19593,#19594,$,$);
#10932=IFCCOLUMN('3PFPDQHsL83ejO9h43SFvt',#6167,'Колонна_тб3_с1_э1_р1_ст1_гор',$,'Монолитная_колонна_1200_250',#16923,#16924,$,$);
#12632=IFCCOLUMN('1FTGfiqEfAc9FO$YZG_74T',#6167,'Колонна_тб3_с1_э6_р0_ст0_вер',$,'Монолитная_колонна_1800_250',#18028,#18029,$,$);
#12627=IFCCOLUMN('0khBGIgWv4gPP5U3ksZWro',#6167,'Колонна_тб2_с1_э6_р3_ст0_вер',$,'Монолитная_колонна_1800_250',#16169,#16170,$,$);
#10130=IFCCOLUMN('0SAQNnu3DFTPqzo6HTDPam',#6167,'Колонна_тб1_с1_э1_р8_ст1_вер',$,'Монолитная_колонна_1200_250',#12067,#12068,$,$);
#10124=IFCCOLUMN('2LtxrvVA1DzxLwDgCPjkXx',#6167,'Колонна_тб1_с1_э1_р5_ст1_вер',$,'Монолитная_колонна_1200_250',#12037,#12038,$,$);
#11363=IFCCOLUMN('18QmZTIzX5I8$vBv9tLwkq',#6167,'Колонна_тб4_с1_э1_р1_ст0_гор',$,'Монолитная_колонна_1200_250',#19503,#19504,$,$);
#12637=IFCCOLUMN('0uM$qddX933ueYAYlPNpXi',#6167,'Колонна_тб3_с2_э2_р3_ст2',$,'Монолитная_колонна_1800_250',#18759,#18760,$,$);
#10118=IFCCOLUMN('3ri4RbTPX3yBOzRu$lTtDn',#6167,'Колонна_тб1_с1_э1_р2_ст1_вер',$,'Монолитная_колонна_1200_250',#12007,#12008,$,$);
#11385=IFCCOLUMN('0stNYx2QHDKxO0yV$3RLQo',#6167,'Колонна_тб4_с1_э1_р4_ст1_вер',$,'Монолитная_колонна_1200_250',#19613,#19614,$,$);
#11379=IFCCOLUMN('39YN_J_OP7jwjPNfLAs4X2',#6167,'Колонна_тб4_с1_э1_р1_ст1_вер',$,'Монолитная_колонна_1200_250',#19583,#19584,$,$);
#10132=IFCCOLUMN('3stqEDQ1f39wRG92V2EUvB',#6167,'Колонна_тб1_с1_э1_р9_ст1_вер',$,'Монолитная_колонна_1200_250',#12077,#12078,$,$);
#12640=IFCCOLUMN('2XrRLg__L29OnMm80ZKO3A',#6167,'Колонна_тб3_с2_э2_р3_ст5',$,'Монолитная_колонна_1800_250',#18799,#18800,$,$);
#12623=IFCCOLUMN('1QivtK5UP2BRjVyMsY4AUV',#6167,'Колонна_тб2_с1_э4_р0_ст2_гор',$,'Монолитная_колонна_1800_250',#15565,#15566,$,$);
#12617=IFCCOLUMN('23vKTEJ8D3x8xo_ejJf0aH',#6167,'Колонна_тб1_с2_э4_р0_ст4',$,'Монолитная_колонна_1800_250',#14350,#14351,$,$);
#11467=IFCCOLUMN('11OVX_eHvE$f$WzueevfcV',#6167,'Колонна_тб4_с1_э4_р1_ст1_гор',$,'Монолитная_колонна_1200_250',#20029,#20030,$,$);
#11433=IFCCOLUMN('2b5zUNOgH69ugCCmRx3NXo',#6167,'Колонна_тб4_с1_э3_р1_ст1_гор',$,'Монолитная_колонна_1200_250',#19857,#19858,$,$);
#11500=IFCCOLUMN('1nR9gSrJP5n8LxnFMY6_No',#6167,'Колонна_тб4_с1_э5_р1_ст1_гор',$,'Монолитная_колонна_1200_250',#20201,#20202,$,$);
#10525=IFCCOLUMN('2v8fk1sjXCEwtZs3ZQUNax',#6167,'Колонна_тб2_с1_э0_р2_ст0_вер',$,'Монолитная_колонна_1200_250',#14643,#14644,$,$);
#12636=IFCCOLUMN('0gA_ncAi1CAwk1UJFdl0SX',#6167,'Колонна_тб3_с2_э2_р3_ст1',$,'Монолитная_колонна_1800_250',#18749,#18750,$,$);
#12634=IFCCOLUMN('3bt31AM2z8BRST8L6GzxP8',#6167,'Колонна_тб3_с1_э6_р2_ст0_вер',$,'Монолитная_колонна_1800_250',#18048,#18049,$,$);
#12628=IFCCOLUMN('0NoiWwcef1ahwQW4vBTLaf',#6167,'Колонна_тб2_с1_э6_р4_ст0_вер',$,'Монолитная_колонна_1800_250',#16179,#16180,$,$);
#12625=IFCCOLUMN('2ljTb6unD1FxLDkxot9J$m',#6167,'Колонна_тб2_с1_э6_р1_ст0_вер',$,'Монолитная_колонна_1800_250',#16149,#16150,$,$);
#12619=IFCCOLUMN('1UFbsVEPHB5OwfKCCHykXS',#6167,'Колонна_тб1_с2_э4_р0_ст5',$,'Монолитная_колонна_1800_250',#14370,#14371,$,$);
#12639=IFCCOLUMN('2hu6NDxbjE$ACjsEronIEO',#6167,'Колонна_тб3_с2_э2_р3_ст4',$,'Монолитная_колонна_1800_250',#18779,#18780,$,$);
#12635=IFCCOLUMN('08$A4ZTMH2PgW92878jOLK',#6167,'Колонна_тб3_с2_э2_р3_ст0',$,'Монолитная_колонна_1800_250',#18729,#18730,$,$);
#12633=IFCCOLUMN('3hwngoLg54cOr6NdX9lSAf',#6167,'Колонна_тб3_с1_э6_р1_ст0_вер',$,'Монолитная_колонна_1800_250',#18038,#18039,$,$);
#12626=IFCCOLUMN('2cIbTMr6n7gADEm0W4CgyB',#6167,'Колонна_тб2_с1_э6_р2_ст0_вер',$,'Монолитная_колонна_1800_250',#16159,#16160,$,$);
#12638=IFCCOLUMN('12Dn6C5inE8Pszj3dOm5Ou',#6167,'Колонна_тб3_с2_э2_р3_ст3',$,'Монолитная_колонна_1800_250',#18769,#18770,$,$);
#11494=IFCCOLUMN('3jyPBmgG93iBV7rIyiOELn',#6167,'Колонна_угловая_тб4_с1_э4',$,'Монолитная_колонна_1200_250',#20164,#20165,$,$);
#11460=IFCCOLUMN('1uyT1fiUT1ZgojjGDUwsal',#6167,'Колонна_угловая_тб4_с1_э3',$,'Монолитная_колонна_1200_250',#19992,#19993,$,$);
#11587=IFCCOLUMN('01GAb6cLn3XOyViTYrNbx8',#6167,'Колонна_угловая_тб4_с1_э7',$,'Монолитная_колонна_1200_250',#20680,#20681,$,$);
#11557=IFCCOLUMN('0KmDzqkh9CiuQK98tVqiWF',#6167,'Колонна_угловая_тб4_с1_э6',$,'Монолитная_колонна_1200_250',#20508,#20509,$,$);
#11527=IFCCOLUMN('07rgxoVtr6LQMxqISIte4L',#6167,'Колонна_угловая_тб4_с1_э5',$,'Монолитная_колонна_1200_250',#20336,#20337,$,$);
#11426=IFCCOLUMN('16zzhgzdbApPUA9y1ONhp6',#6167,'Колонна_угловая_тб4_с1_э2',$,'Монолитная_колонна_1200_250',#19820,#19821,$,$);
#11528=IFCCOLUMN('1fyWqR0urB7eSVKjcuDq5w',#6167,'Колонна_особая_тб4_с1_э5',$,'Монолитная_колонна_1200_250',#20341,#20342,$,$);
#10226=IFCCOLUMN('2cfbripwf2zhDEmPtBD9K6',#6167,'Колонна_тб1_с1_э3_р6_ст1_вер',$,'Монолитная_колонна_1200_250',#12551,#12552,$,$);
#11461=IFCCOLUMN('1BttNjoGL4qBFRZ9SZJqMs',#6167,'Колонна_особая_тб4_с1_э3',$,'Монолитная_колонна_1200_250',#19997,#19998,$,$);
#11014=IFCCOLUMN('3QVfp2vZ1AxA$AQKK5Flx2',#6167,'Колонна_тб3_с1_э3_р1_ст0_гор',$,'Монолитная_колонна_1200_250',#17337,#17338,$,$);
#10983=IFCCOLUMN('1_OfUDRtz099kdYvwKms5$',#6167,'Колонна_тб3_с1_э2_р0_ст0_вер',$,'Монолитная_колонна_1200_250',#17180,#17181,$,$);
#10455=IFCCOLUMN('0QCp6xwtT6h8zpz1CSN$q7',#6167,'Колонна_тб1_с2_э2_р0_ст3',$,'Монолитная_колонна_1200_250',#14146,#14147,$,$);
#10320=IFCCOLUMN('1CFo9qDOvA7whkrd7vkP8L',#6167,'Колонна_тб1_с1_э5_р6_ст1_вер',$,'Монолитная_колонна_1200_250',#13255,#13256,$,$);
#10273=IFCCOLUMN('18Z9Kpq3fC_w8VaJvz_3Fn',#6167,'Колонна_тб1_с1_э4_р6_ст1_вер',$,'Монолитная_колонна_1200_250',#12848,#12849,$,$);
#10220=IFCCOLUMN('3t8FvNhK1BAR95LIc$hGEx',#6167,'Колонна_тб1_с1_э3_р3_ст1_вер',$,'Монолитная_колонна_1200_250',#12521,#12522,$,$);
#11495=IFCCOLUMN('3hdYHWcY53JhsMgsAPdflF',#6167,'Колонна_особая_тб4_с1_э4',$,'Монолитная_колонна_1200_250',#20169,#20170,$,$);
#11106=IFCCOLUMN('3_qQA46UjBLwSqK6gu3gxA',#6167,'Колонна_тб3_с1_э5_р0_ст0_вер',$,'Монолитная_колонна_1200_250',#17816,#17817,$,$);
#11056=IFCCOLUMN('3GDCwwTZPBOBb3wmwcn6iz',#6167,'Колонна_тб3_с1_э4_р1_ст0_гор',$,'Монолитная_колонна_1200_250',#17549,#17550,$,$);
#10605=IFCCOLUMN('2ivNPq39z0LAlZ6EywFBuB',#6167,'Колонна_тб2_с1_э2_р0_ст1_гор',$,'Монолитная_колонна_1200_250',#15051,#15052,$,$);
#10473=IFCCOLUMN('3x2pf5$RLDeAQ24shNNrfU',#6167,'Колонна_тб1_с2_э3_р0_ст3',$,'Монолитная_колонна_1200_250',#14238,#14239,$,$);
#10314=IFCCOLUMN('2RPElFKZ50x96T2QdtX1YI',#6167,'Колонна_тб1_с1_э5_р3_ст1_вер',$,'Монолитная_колонна_1200_250',#13225,#13226,$,$);
#10267=IFCCOLUMN('2kvHqCc1PF8B_lCSOYWKBp',#6167,'Колонна_тб1_с1_э4_р3_ст1_вер',$,'Монолитная_колонна_1200_250',#12818,#12819,$,$);
#11067=IFCCOLUMN('0UhmUtd9rCSfHrXMX8cPPG',#6167,'Колонна_тб3_с1_э4_р0_ст0_вер',$,'Монолитная_колонна_1200_250',#17604,#17605,$,$);
#11025=IFCCOLUMN('0A2Rjg6i19tAbqhlAzo0TW',#6167,'Колонна_тб3_с1_э3_р0_ст0_вер',$,'Монолитная_колонна_1200_250',#17392,#17393,$,$);
#10972=IFCCOLUMN('1A9U3T38n5SBTLUsh5GMcH',#6167,'Колонна_тб3_с1_э2_р1_ст0_гор',$,'Монолитная_колонна_1200_250',#17125,#17126,$,$);
#10655=IFCCOLUMN('0T5oaLrBb7984yo5v5tF3S',#6167,'Колонна_тб2_с1_э3_р0_ст1_гор',$,'Монолитная_колонна_1200_250',#15303,#15304,$,$);
#11200=IFCCOLUMN('2eki4ygMP5c8k3jT2LABD7',#6167,'Колонна_угловая_тб3_с1_э7',$,'Монолитная_колонна_1200_250',#18350,#18351,$,$);
#11164=IFCCOLUMN('1ZapVY34b3mQv9uUQS_POi',#6167,'Колонна_угловая_тб3_с1_э6',$,'Монолитная_колонна_1200_250',#18138,#18139,$,$);
#11128=IFCCOLUMN('3aB0mDViXA19ijzx4LiGT$',#6167,'Колонна_угловая_тб3_с1_э5',$,'Монолитная_колонна_1200_250',#17926,#17927,$,$);
#11588=IFCCOLUMN('3UVRBnTYT8Kfmk6zIdE0Ap',#6167,'Колонна_особая_тб4_с1_э7',$,'Монолитная_колонна_1200_250',#20685,#20686,$,$);
#11558=IFCCOLUMN('3nRzgajdbAV92bFTS6w9A$',#6167,'Колонна_особая_тб4_с1_э6',$,'Монолитная_колонна_1200_250',#20513,#20514,$,$);
#11089=IFCCOLUMN('1GNOpkPDHFY8p_uducogcX',#6167,'Колонна_угловая_тб3_с1_э4',$,'Монолитная_колонна_1200_250',#17714,#17715,$,$);
#11047=IFCCOLUMN('3hr3TdE517dftCGBP6LiPk',#6167,'Колонна_угловая_тб3_с1_э3',$,'Монолитная_колонна_1200_250',#17502,#17503,$,$);
#11005=IFCCOLUMN('1HDruHJ7X9gvJXXZWZ$Gmk',#6167,'Колонна_угловая_тб3_с1_э2',$,'Монолитная_колонна_1200_250',#17290,#17291,$,$);
#11427=IFCCOLUMN('0GGxLJfjf8aPGEgog7YSoZ',#6167,'Колонна_особая_тб4_с1_э2',$,'Монолитная_колонна_1200_250',#19825,#19826,$,$);
#11201=IFCCOLUMN('2_lcTw4db8b8aQDFnLB3y$',#6167,'Колонна_особая_тб3_с1_э7',$,'Монолитная_колонна_1200_250',#18355,#18356,$,$);
#11165=IFCCOLUMN('1u2Wj$Gqr1mOVQTjpi_TqP',#6167,'Колонна_особая_тб3_с1_э6',$,'Монолитная_колонна_1200_250',#18143,#18144,$,$);
#11006=IFCCOLUMN('0lEAhGx0zDJ96srj0Dpi1L',#6167,'Колонна_особая_тб3_с1_э2',$,'Монолитная_колонна_1200_250',#17295,#17296,$,$);
#10724=IFCCOLUMN('0f8Yh3xBP4cQPNP9e1c4Cg',#6167,'Колонна_тб2_с1_э4_р3_ст0_вер',$,'Монолитная_колонна_1200_250',#15665,#15666,$,$);
#11485=IFCCOLUMN('3gOwUOixD25eCZLI9Fnh6U',#6167,'Колонна_тб4_с1_э4_р3_ст1_вер',$,'Монолитная_колонна_1200_250',#20119,#20120,$,$);
#11451=IFCCOLUMN('2$l6x5cN9FbuPD49MjSuo5',#6167,'Колонна_тб4_с1_э3_р3_ст1_вер',$,'Монолитная_колонна_1200_250',#19947,#19948,$,$);
#11518=IFCCOLUMN('2psYv2cIXFMOpioV2HtAwJ',#6167,'Колонна_тб4_с1_э5_р3_ст1_вер',$,'Монолитная_колонна_1200_250',#20291,#20292,$,$);
#11457=IFCCOLUMN('3PtL92jWP3zx1DU2ETigRI',#6167,'Колонна_тб4_с1_э3_р6_ст1_вер',$,'Монолитная_колонна_1200_250',#19977,#19978,$,$);
#10771=IFCCOLUMN('2XHL8q6NrEAPbGepHNS8_4',#6167,'Колонна_тб2_с1_э5_р3_ст0_вер',$,'Монолитная_колонна_1200_250',#15917,#15918,$,$);
#10677=IFCCOLUMN('3IWv3o2KD9XeBLlwx9T5$F',#6167,'Колонна_тб2_с1_э3_р3_ст0_вер',$,'Монолитная_колонна_1200_250',#15413,#15414,$,$);
#10627=IFCCOLUMN('1JwMUuJdf8uBhI2XWC2z5t',#6167,'Колонна_тб2_с1_э2_р3_ст0_вер',$,'Монолитная_колонна_1200_250',#15161,#15162,$,$);
#10275=IFCCOLUMN('2Jd4VrH_L6dv3$QHg9E3Zq',#6167,'Колонна_тб1_с1_э4_р7_ст1_вер',$,'Монолитная_колонна_1200_250',#12858,#12859,$,$);
#10228=IFCCOLUMN('3a89cPHVf9yxobrFs3J9tt',#6167,'Колонна_тб1_с1_э3_р7_ст1_вер',$,'Монолитная_колонна_1200_250',#12561,#12562,$,$);
#11491=IFCCOLUMN('1aYcLEupnDMRhgh6wIoVb5',#6167,'Колонна_тб4_с1_э4_р6_ст1_вер',$,'Монолитная_колонна_1200_250',#20149,#20150,$,$);
#10679=IFCCOLUMN('2EgzzFS0z7jRDSLrkMeBjW',#6167,'Колонна_тб2_с1_э3_р4_ст0_вер',$,'Монолитная_колонна_1200_250',#15423,#15424,$,$);
#10459=IFCCOLUMN('3l1pJgVjP2_ReQ0H46GKGF',#6167,'Колонна_тб1_с2_э2_р0_ст4',$,'Монолитная_колонна_1200_250',#14166,#14167,$,$);
#10322=IFCCOLUMN('1ve_Nl7fjCuQTZceBiaiMq',#6167,'Колонна_тб1_с1_э5_р7_ст1_вер',$,'Монолитная_колонна_1200_250',#13265,#13266,$,$);
#10222=IFCCOLUMN('1Kr3VirC57ofOZmrMPEUHO',#6167,'Колонна_тб1_с1_э3_р4_ст1_вер',$,'Монолитная_колонна_1200_250',#12531,#12532,$,$);
#11524=IFCCOLUMN('2jZWmFa_5Cqx3EdU5frU1i',#6167,'Колонна_тб4_с1_э5_р6_ст1_вер',$,'Монолитная_колонна_1200_250',#20321,#20322,$,$);
#11449=IFCCOLUMN('1GeDNWrBv9dx3$y6ixb8xc',#6167,'Колонна_тб4_с1_э3_р2_ст1_вер',$,'Монолитная_колонна_1200_250',#19937,#19938,$,$);
#10726=IFCCOLUMN('22cYMK4Qz9KvBITViC5p3U',#6167,'Колонна_тб2_с1_э4_р4_ст0_вер',$,'Монолитная_колонна_1200_250',#15675,#15676,$,$);
#10673=IFCCOLUMN('3a5mu_9wr298jNwMUvCzxQ',#6167,'Колонна_тб2_с1_э3_р1_ст0_вер',$,'Монолитная_колонна_1200_250',#15393,#15394,$,$);
#10657=IFCCOLUMN('3M5helfcP2yOs8QartT_7i',#6167,'Колонна_тб2_с1_э3_р0_ст2_гор',$,'Монолитная_колонна_1200_250',#15313,#15314,$,$);
#10629=IFCCOLUMN('21lwBxW_L3SB5wa4n4_wFz',#6167,'Колонна_тб2_с1_э2_р4_ст0_вер',$,'Монолитная_колонна_1200_250',#15171,#15172,$,$);
#10623=IFCCOLUMN('2Ob5IyA3578hUh4qDO5FNI',#6167,'Колонна_тб2_с1_э2_р1_ст0_вер',$,'Монолитная_колонна_1200_250',#15141,#15142,$,$);
#10607=IFCCOLUMN('2WTWQWRKr08g4vij$BB7Ie',#6167,'Колонна_тб2_с1_э2_р0_ст2_гор',$,'Монолитная_колонна_1200_250',#15061,#15062,$,$);
#10477=IFCCOLUMN('0p$o1JVXLDgucMWEEHew8U',#6167,'Колонна_тб1_с2_э3_р0_ст4',$,'Монолитная_колонна_1200_250',#14258,#14259,$,$);
#10269=IFCCOLUMN('1TdiXchFX4lgmWPKIhSzKW',#6167,'Колонна_тб1_с1_э4_р4_ст1_вер',$,'Монолитная_колонна_1200_250',#12828,#12829,$,$);
#11522=IFCCOLUMN('1nZuRUZ7j1hvvjdeUzcS4s',#6167,'Колонна_тб4_с1_э5_р5_ст1_вер',$,'Монолитная_колонна_1200_250',#20311,#20312,$,$);
#11516=IFCCOLUMN('0FGEEgS_HEveYBR5lKxBYE',#6167,'Колонна_тб4_с1_э5_р2_ст1_вер',$,'Монолитная_колонна_1200_250',#20281,#20282,$,$);
#11489=IFCCOLUMN('32JhPkCDX7u9c0syosbEeX',#6167,'Колонна_тб4_с1_э4_р5_ст1_вер',$,'Монолитная_колонна_1200_250',#20139,#20140,$,$);
#11483=IFCCOLUMN('0d$MFe$wLFQvbJOsenOaGy',#6167,'Колонна_тб4_с1_э4_р2_ст1_вер',$,'Монолитная_колонна_1200_250',#20109,#20110,$,$);
#11455=IFCCOLUMN('3KcC_j7Az8dPysjMunN4mH',#6167,'Колонна_тб4_с1_э3_р5_ст1_вер',$,'Монолитная_колонна_1200_250',#19967,#19968,$,$);
#10773=IFCCOLUMN('3ZYHtgKnTFmfy3cXeDFOzH',#6167,'Колонна_тб2_с1_э5_р4_ст0_вер',$,'Монолитная_колонна_1200_250',#15927,#15928,$,$);
#10318=IFCCOLUMN('1dT6gn$VrCngTjWiohrxMv',#6167,'Колонна_тб1_с1_э5_р5_ст1_вер',$,'Монолитная_колонна_1200_250',#13245,#13246,$,$);
#10316=IFCCOLUMN('0QKq16SJv1MRdZ0hfcIPel',#6167,'Колонна_тб1_с1_э5_р4_ст1_вер',$,'Монолитная_колонна_1200_250',#13235,#13236,$,$);
#10271=IFCCOLUMN('1lb48p1GrBQwbVXvIYLXdX',#6167,'Колонна_тб1_с1_э4_р5_ст1_вер',$,'Монолитная_колонна_1200_250',#12838,#12839,$,$);
#10767=IFCCOLUMN('00jtCPDfb9jBdKy1x_y4pD',#6167,'Колонна_тб2_с1_э5_р1_ст0_вер',$,'Монолитная_колонна_1200_250',#15897,#15898,$,$);
#10720=IFCCOLUMN('1SuCxTv4T8b8T8wSG5wdY7',#6167,'Колонна_тб2_с1_э4_р1_ст0_вер',$,'Монолитная_колонна_1200_250',#15645,#15646,$,$);
#10481=IFCCOLUMN('3QtAve8dz7bBIP_sv0Lvwd',#6167,'Колонна_тб1_с2_э3_р0_ст5',$,'Монолитная_колонна_1200_250',#14278,#14279,$,$);
#10324=IFCCOLUMN('2I9P_o0D52ku46zDGBfh5N',#6167,'Колонна_тб1_с1_э5_р8_ст1_вер',$,'Монолитная_колонна_1200_250',#13275,#13276,$,$);
#10277=IFCCOLUMN('1gXp_v_mv4QvBuG5yiA1qK',#6167,'Колонна_тб1_с1_э4_р8_ст1_вер',$,'Монолитная_колонна_1200_250',#12868,#12869,$,$);
#10230=IFCCOLUMN('12Ar1L3Of48BD9cTGjdAE5',#6167,'Колонна_тб1_с1_э3_р8_ст1_вер',$,'Монолитная_колонна_1200_250',#12571,#12572,$,$);
#11514=IFCCOLUMN('08kGtRcaD6cfdeQ37Ih9hv',#6167,'Колонна_тб4_с1_э5_р1_ст1_вер',$,'Монолитная_колонна_1200_250',#20271,#20272,$,$);
#11447=IFCCOLUMN('2qZ1SMAon0OQpLg49qT8A_',#6167,'Колонна_тб4_с1_э3_р1_ст1_вер',$,'Монолитная_колонна_1200_250',#19927,#19928,$,$);
#10675=IFCCOLUMN('22AkcBcJ59JRx0zU0cU9Zm',#6167,'Колонна_тб2_с1_э3_р2_ст0_вер',$,'Монолитная_колонна_1200_250',#15403,#15404,$,$);
#10463=IFCCOLUMN('0XEv4EkqT4HBc6y8388glc',#6167,'Колонна_тб1_с2_э2_р0_ст5',$,'Монолитная_колонна_1200_250',#14186,#14187,$,$);
#10312=IFCCOLUMN('134sysaaPDVOf3B9Mlgwef',#6167,'Колонна_тб1_с1_э5_р2_ст1_вер',$,'Монолитная_колонна_1200_250',#13215,#13216,$,$);
#10265=IFCCOLUMN('0zBqUt27v8H9qaO6ypCMZe',#6167,'Колонна_тб1_с1_э4_р2_ст1_вер',$,'Монолитная_колонна_1200_250',#12808,#12809,$,$);
#10218=IFCCOLUMN('2a8YqOPX9Dkuy1yS$76fcj',#6167,'Колонна_тб1_с1_э3_р2_ст1_вер',$,'Монолитная_колонна_1200_250',#12511,#12512,$,$);
#11520=IFCCOLUMN('0i7Ag6RMT4zR9eBOFaGVQO',#6167,'Колонна_тб4_с1_э5_р4_ст1_вер',$,'Монолитная_колонна_1200_250',#20301,#20302,$,$);
#11487=IFCCOLUMN('0zqQqoCuT3GfWmn3OLosPA',#6167,'Колонна_тб4_с1_э4_р4_ст1_вер',$,'Монолитная_колонна_1200_250',#20129,#20130,$,$);
#11481=IFCCOLUMN('3$chYXAKDAA8Qt_68tk8d$',#6167,'Колонна_тб4_с1_э4_р1_ст1_вер',$,'Монолитная_колонна_1200_250',#20099,#20100,$,$);
#11453=IFCCOLUMN('0A6TGz9dv3WwkzIrgI5AXW',#6167,'Колонна_тб4_с1_э3_р4_ст1_вер',$,'Монолитная_колонна_1200_250',#19957,#19958,$,$);
#10769=IFCCOLUMN('1zc3MzGyDBjQOqeLLKZrBM',#6167,'Колонна_тб2_с1_э5_р2_ст0_вер',$,'Монолитная_колонна_1200_250',#15907,#15908,$,$);
#10625=IFCCOLUMN('2c1HujopX6OA$g8B7X0D5S',#6167,'Колонна_тб2_с1_э2_р2_ст0_вер',$,'Монолитная_колонна_1200_250',#15151,#15152,$,$);
#10326=IFCCOLUMN('0ibwdWCyv42A6mvwgZvXn0',#6167,'Колонна_тб1_с1_э5_р9_ст1_вер',$,'Монолитная_колонна_1200_250',#13285,#13286,$,$);
#10279=IFCCOLUMN('0htjrzz3f5bB0_0H6rM8XH',#6167,'Колонна_тб1_с1_э4_р9_ст1_вер',$,'Монолитная_колонна_1200_250',#12878,#12879,$,$);
#10224=IFCCOLUMN('0ZWZ9bK49D0uxItj7vkcoD',#6167,'Колонна_тб1_с1_э3_р5_ст1_вер',$,'Монолитная_колонна_1200_250',#12541,#12542,$,$);
#11108=IFCCOLUMN('2cQ8oSIo5FYB2_LN74KMGw',#6167,'Колонна_тб3_с1_э5_р1_ст0_вер',$,'Монолитная_колонна_1200_250',#17826,#17827,$,$);
#10722=IFCCOLUMN('0fKmdnIpjC6gAq4HMKjXgC',#6167,'Колонна_тб2_с1_э4_р2_ст0_вер',$,'Монолитная_колонна_1200_250',#15655,#15656,$,$);
#10232=IFCCOLUMN('2dUWNcK2v2$AklR5oSDu$U',#6167,'Колонна_тб1_с1_э3_р9_ст1_вер',$,'Монолитная_колонна_1200_250',#12581,#12582,$,$);
#11504=IFCCOLUMN('3Wyl0Zrx91TuASnwKvCrXN',#6167,'Колонна_тб4_с1_э5_р1_ст3_гор',$,'Монолитная_колонна_1200_250',#20221,#20222,$,$);
#11471=IFCCOLUMN('15rL_F9n16I9Qw$4rM96ev',#6167,'Колонна_тб4_с1_э4_р1_ст3_гор',$,'Монолитная_колонна_1200_250',#20049,#20050,$,$);
#11437=IFCCOLUMN('12dCWPb9b8Uf0NLNJBkMJ$',#6167,'Колонна_тб4_с1_э3_р1_ст3_гор',$,'Монолитная_колонна_1200_250',#19877,#19878,$,$);
#11369=IFCCOLUMN('0YaSAWhdX5mObvjxkCkO8W',#6167,'Колонна_тб4_с1_э1_р1_ст3_гор',$,'Монолитная_колонна_1200_250',#19533,#19534,$,$);
#11099=IFCCOLUMN('1yOrFJbFH6Lhx9kZl7cUWm',#6167,'Колонна_тб3_с1_э5_р1_ст2_гор',$,'Монолитная_колонна_1200_250',#17781,#17782,$,$);
#11060=IFCCOLUMN('0LLJUSJz98QeVYyuQ23jLe',#6167,'Колонна_тб3_с1_э4_р1_ст2_гор',$,'Монолитная_колонна_1200_250',#17569,#17570,$,$);
#11018=IFCCOLUMN('0OS8mG3yn3exU5k0QfCGHs',#6167,'Колонна_тб3_с1_э3_р1_ст2_гор',$,'Монолитная_колонна_1200_250',#17357,#17358,$,$);
#10934=IFCCOLUMN('3yapb2BNrE7h4T3Nxmbw3M',#6167,'Колонна_тб3_с1_э1_р1_ст2_гор',$,'Монолитная_колонна_1200_250',#16933,#16934,$,$);
#11069=IFCCOLUMN('1iT4NU_PHDZxZ4rN$77pFD',#6167,'Колонна_тб3_с1_э4_р1_ст0_вер',$,'Монолитная_колонна_1200_250',#17614,#17615,$,$);
#10797=IFCCOLUMN('0tAB97cfL2hxUUX$jsQFsX',#6167,'Колонна_тб2_с1_э6_р1_ст0_гор',$,'Монолитная_колонна_1200_250',#16054,#16055,$,$);
#11502=IFCCOLUMN('22vwcheiXAIBLV6AXEWhOu',#6167,'Колонна_тб4_с1_э5_р1_ст2_гор',$,'Монолитная_колонна_1200_250',#20211,#20212,$,$);
#11469=IFCCOLUMN('23$QXYLEPDSg0QfMWSBzFJ',#6167,'Колонна_тб4_с1_э4_р1_ст2_гор',$,'Монолитная_колонна_1200_250',#20039,#20040,$,$);
#11435=IFCCOLUMN('1V9CkAGSj9shnY$_pjpo$a',#6167,'Колонна_тб4_с1_э3_р1_ст2_гор',$,'Монолитная_колонна_1200_250',#19867,#19868,$,$);
#11367=IFCCOLUMN('3xelkTtMrA0AwFSQ4P3EIH',#6167,'Колонна_тб4_с1_э1_р1_ст2_гор',$,'Монолитная_колонна_1200_250',#19523,#19524,$,$);
#11101=IFCCOLUMN('1fIMWUrG1C_Bf$jeZS4gky',#6167,'Колонна_тб3_с1_э5_р1_ст3_гор',$,'Монолитная_колонна_1200_250',#17791,#17792,$,$);
#11062=IFCCOLUMN('1gf_WIwNXEBfy19V0YdrPr',#6167,'Колонна_тб3_с1_э4_р1_ст3_гор',$,'Монолитная_колонна_1200_250',#17579,#17580,$,$);
#11020=IFCCOLUMN('03anx1IJrE6R3IgIXcEh_7',#6167,'Колонна_тб3_с1_э3_р1_ст3_гор',$,'Монолитная_колонна_1200_250',#17367,#17368,$,$);
#10936=IFCCOLUMN('1OOd9MrFzDCfkj8lf9hO_i',#6167,'Колонна_тб3_с1_э1_р1_ст3_гор',$,'Монолитная_колонна_1200_250',#16943,#16944,$,$);
#11103=IFCCOLUMN('3lyKlEfdz9tRIg6E6wxxrb',#6167,'Колонна_тб3_с1_э5_р1_ст4_гор',$,'Монолитная_колонна_1200_250',#17801,#17802,$,$);
#11064=IFCCOLUMN('3G$PsjN597ve0sKEmnYsGC',#6167,'Колонна_тб3_с1_э4_р1_ст4_гор',$,'Монолитная_колонна_1200_250',#17589,#17590,$,$);
#11022=IFCCOLUMN('1yA5Mpqif23up$mDWtsQ_T',#6167,'Колонна_тб3_с1_э3_р1_ст4_гор',$,'Монолитная_колонна_1200_250',#17377,#17378,$,$);
#10938=IFCCOLUMN('05RXhXWMfD0uv15lDU20HM',#6167,'Колонна_тб3_с1_э1_р1_ст4_гор',$,'Монолитная_колонна_1200_250',#16953,#16954,$,$);
#11027=IFCCOLUMN('30LW$yBCT3que$Ew997yOg',#6167,'Колонна_тб3_с1_э3_р1_ст0_вер',$,'Монолитная_колонна_1200_250',#17402,#17403,$,$);
#12982=IFCCOLUMN('1JyUvrtazF$wQhSu_aRk7F',#6167,'Колонна_тб3_с1_э7_р0_ст0_гор',$,'Монолитная_колонна_600_250',#18148,#18149,$,$);
#11105=IFCCOLUMN('0vou9CI9DE$OYJE_XaMcjm',#6167,'Колонна_тб3_с1_э5_р1_ст5_гор',$,'Монолитная_колонна_1200_250',#17811,#17812,$,$);
#11066=IFCCOLUMN('00ahmmHXP63BavO8VEB9jv',#6167,'Колонна_тб3_с1_э4_р1_ст5_гор',$,'Монолитная_колонна_1200_250',#17599,#17600,$,$);
#12979=IFCCOLUMN('2FnKW4m0rEU8fvwVeJgipH',#6167,'Колонна_тб3_с1_э6_р0_ст0_гор',$,'Монолитная_колонна_600_250',#17936,#17937,$,$);
#10940=IFCCOLUMN('25i1YlKy5BB8YhnTuBtkJj',#6167,'Колонна_тб3_с1_э1_р1_ст5_гор',$,'Монолитная_колонна_1200_250',#16963,#16964,$,$);
#12955=IFCCOLUMN('2tQmKMWW5CAR8ZHnkYcECy',#6167,'Колонна_тб2_с1_э7_р0_ст0_гор',$,'Монолитная_колонна_600_250',#16299,#16300,$,$);
#12952=IFCCOLUMN('1QFNLY07HAmA_zIlDCm$wJ',#6167,'Колонна_тб2_с1_э6_р0_ст0_гор',$,'Монолитная_колонна_600_250',#16047,#16048,$,$);
#11024=IFCCOLUMN('1$8w_zKLL5O9jawHO4XvJ4',#6167,'Колонна_тб3_с1_э3_р1_ст5_гор',$,'Монолитная_колонна_1200_250',#17387,#17388,$,$);
#11459=IFCCOLUMN('2IEKiSuFn77QAhcNMrsOwZ',#6167,'Колонна_тб4_с1_э3_р7_ст1_вер',$,'Монолитная_колонна_1200_250',#19987,#19988,$,$);
#11586=IFCCOLUMN('3KCuOW96vA$vdcOPQ_IU3N',#6167,'Колонна_тб4_с1_э7_р7_ст1_вер',$,'Монолитная_колонна_1200_250',#20675,#20676,$,$);
#11556=IFCCOLUMN('1lKUL3oor9cxQU1p$mOmFy',#6167,'Колонна_тб4_с1_э6_р7_ст1_вер',$,'Монолитная_колонна_1200_250',#20503,#20504,$,$);
#11526=IFCCOLUMN('3D5_xNFvj9jOUlO9BZsAwt',#6167,'Колонна_тб4_с1_э5_р7_ст1_вер',$,'Монолитная_колонна_1200_250',#20331,#20332,$,$);
#11493=IFCCOLUMN('2n9N2a7jT2ue3ar1a7UoZe',#6167,'Колонна_тб4_с1_э4_р7_ст1_вер',$,'Монолитная_колонна_1200_250',#20159,#20160,$,$);
#11425=IFCCOLUMN('3qw7dD4rb4Cg9aGUnvUwQM',#6167,'Колонна_тб4_с1_э2_р7_ст1_вер',$,'Монолитная_колонна_1200_250',#19815,#19816,$,$);
#10404=IFCCOLUMN('0zfQPdF5XEPOFUaQKIwF6R',#6167,'Колонна_тб1_с1_э7_р6_ст1_вер',$,'Монолитная_колонна_1200_250',#13777,#13778,$,$);
#10176=IFCCOLUMN('0xUwFZdoD1gO4ZSZxvsbdI',#6167,'Колонна_тб1_с1_э2_р6_ст1_вер',$,'Монолитная_колонна_1200_250',#12299,#12300,$,$);
#11542=IFCCOLUMN('18tDqf5hr9EBeKwL3vNWF8',#6167,'Колонна_тб4_с1_э6_р0_ст1_вер',$,'Монолитная_колонна_1200_250',#20433,#20434,$,$);
#11512=IFCCOLUMN('2i8_h2HPXEtR8fy8yYBQk2',#6167,'Колонна_тб4_с1_э5_р0_ст1_вер',$,'Монолитная_колонна_1200_250',#20261,#20262,$,$);
#11479=IFCCOLUMN('3JW0N4mb949BA_la0L0c5I',#6167,'Колонна_тб4_с1_э4_р0_ст1_вер',$,'Монолитная_колонна_1200_250',#20089,#20090,$,$);
#11445=IFCCOLUMN('2bA21UJk94zgXdydP0LQVb',#6167,'Колонна_тб4_с1_э3_р0_ст1_вер',$,'Монолитная_колонна_1200_250',#19917,#19918,$,$);
#11411=IFCCOLUMN('0Q97N6n2X2Wuga5YhmWdkQ',#6167,'Колонна_тб4_с1_э2_р0_ст1_вер',$,'Монолитная_колонна_1200_250',#19745,#19746,$,$);
#10362=IFCCOLUMN('0G9HWTDePBfPP06oUDcggj',#6167,'Колонна_тб1_с1_э6_р6_ст1_вер',$,'Монолитная_колонна_1200_250',#13507,#13508,$,$);
#10170=IFCCOLUMN('26DkbKjN1AAPyQLXFs4Zhz',#6167,'Колонна_тб1_с1_э2_р3_ст1_вер',$,'Монолитная_колонна_1200_250',#12269,#12270,$,$);
#11572=IFCCOLUMN('2XDbGBLPfAWQR4c0KUXwjg',#6167,'Колонна_тб4_с1_э7_р0_ст1_вер',$,'Монолитная_колонна_1200_250',#20605,#20606,$,$);
#10398=IFCCOLUMN('2K_CfXe7v72hggBRCUX41H',#6167,'Колонна_тб1_с1_э7_р3_ст1_вер',$,'Монолитная_колонна_1200_250',#13747,#13748,$,$);
#10356=IFCCOLUMN('0qaN9r7Gz1zBCEb4NHIUIx',#6167,'Колонна_тб1_с1_э6_р3_ст1_вер',$,'Монолитная_колонна_1200_250',#13477,#13478,$,$);
#13662=IFCCOLUMN('2006q3lzHAUAqpVRQBJWBG',#6167,'Колонна_тб3_с1_э7_р2_ст0_вер',$,'Монолитная_колонна_900_250',#18260,#18261,$,$);
#13659=IFCCOLUMN('0tfsXaDebCOfRihTjvFiAY',#6167,'Колонна_тб2_с1_э7_р4_ст0_вер',$,'Монолитная_колонна_900_250',#16431,#16432,$,$);
#13656=IFCCOLUMN('2WUq9giQD0wfmgVPHTzk3R',#6167,'Колонна_тб2_с1_э7_р1_ст0_вер',$,'Монолитная_колонна_900_250',#16401,#16402,$,$);
#13661=IFCCOLUMN('192K1OCzX1i8S9lU1C9GGf',#6167,'Колонна_тб3_с1_э7_р1_ст0_вер',$,'Монолитная_колонна_900_250',#18250,#18251,$,$);
#11417=IFCCOLUMN('2vxQ1liDvB9uNrJii63wYA',#6167,'Колонна_тб4_с1_э2_р3_ст1_вер',$,'Монолитная_колонна_1200_250',#19775,#19776,$,$);
#13657=IFCCOLUMN('1N4NDUiYrExB093PPCMt9M',#6167,'Колонна_тб2_с1_э7_р2_ст0_вер',$,'Монолитная_колонна_900_250',#16411,#16412,$,$);
#11584=IFCCOLUMN('2bIY6ocY5CdgcEyJkcm_EC',#6167,'Колонна_тб4_с1_э7_р6_ст1_вер',$,'Монолитная_колонна_1200_250',#20665,#20666,$,$);
#11578=IFCCOLUMN('1RT0hrI912LwBK41uykdhi',#6167,'Колонна_тб4_с1_э7_р3_ст1_вер',$,'Монолитная_колонна_1200_250',#20635,#20636,$,$);
#11423=IFCCOLUMN('2Vlkk_$TbC9ORM$RrI24om',#6167,'Колонна_тб4_с1_э2_р6_ст1_вер',$,'Монолитная_колонна_1200_250',#19805,#19806,$,$);
#13660=IFCCOLUMN('2ck69cCmHDsuZfLtA6v6ob',#6167,'Колонна_тб3_с1_э7_р0_ст0_вер',$,'Монолитная_колонна_900_250',#18240,#18241,$,$);
#10327=IFCCOLUMN('2cy9KFh_nCgvV3PKzX7CGl',#6167,'Колонна_угловая_тб1_с1_э5',$,'Монолитная_колонна_1200_250',#13290,#13291,$,$);
#10280=IFCCOLUMN('1YfixGd79DOwRDd$IGPm57',#6167,'Колонна_угловая_тб1_с1_э4',$,'Монолитная_колонна_1200_250',#12883,#12884,$,$);
#11563=IFCCOLUMN('0UMTid7obAwP2wV6$hphcz',#6167,'Колонна_тб4_с1_э7_р1_ст1_гор',$,'Монолитная_колонна_1200_250',#20545,#20546,$,$);
#11548=IFCCOLUMN('0T_j3lsx92DBuFbqaPko72',#6167,'Колонна_тб4_с1_э6_р3_ст1_вер',$,'Монолитная_колонна_1200_250',#20463,#20464,$,$);
#11399=IFCCOLUMN('2mBhE0lb9CZ9AFIKrxOV2K',#6167,'Колонна_тб4_с1_э2_р1_ст1_гор',$,'Монолитная_колонна_1200_250',#19685,#19686,$,$);
#13658=IFCCOLUMN('2rHVRjT3v1vuMoq2ymF7tq',#6167,'Колонна_тб2_с1_э7_р3_ст0_вер',$,'Монолитная_колонна_900_250',#16421,#16422,$,$);
#10411=IFCCOLUMN('0rJVknkE19PvGMlqcWGJIS',#6167,'Колонна_угловая_тб1_с1_э7',$,'Монолитная_колонна_1200_250',#13812,#13813,$,$);
#10369=IFCCOLUMN('03jQVkL8D3gQ4BDZsFglaQ',#6167,'Колонна_угловая_тб1_с1_э6',$,'Монолитная_колонна_1200_250',#13542,#13543,$,$);
#10233=IFCCOLUMN('1SDH59v3r5aBLcpH33IerS',#6167,'Колонна_угловая_тб1_с1_э3',$,'Монолитная_колонна_1200_250',#12586,#12587,$,$);
#10183=IFCCOLUMN('3kqshO5Kf6mfvW3DsjV9LJ',#6167,'Колонна_угловая_тб1_с1_э2',$,'Монолитная_колонна_1200_250',#12334,#12335,$,$);
#11554=IFCCOLUMN('2ZBIlVspTBdRt8nJ6ba9z4',#6167,'Колонна_тб4_с1_э6_р6_ст1_вер',$,'Монолитная_колонна_1200_250',#20493,#20494,$,$);
#11533=IFCCOLUMN('3KqlBOjpj4SuiQENqXrOQr',#6167,'Колонна_тб4_с1_э6_р1_ст1_гор',$,'Монолитная_колонна_1200_250',#20373,#20374,$,$);
#11136=IFCCOLUMN('1tq5xE41jDRBJeJkQbKI3$',#6167,'Колонна_тб3_с1_э6_р1_ст1_гор',$,'Монолитная_колонна_1200_250',#17983,#17984,$,$);
#11097=IFCCOLUMN('1r1tpyDY5C3R2v4zhv_pXf',#6167,'Колонна_тб3_с1_э5_р1_ст1_гор',$,'Монолитная_колонна_1200_250',#17771,#17772,$,$);
#11058=IFCCOLUMN('1F3AceKlP2OO6PCYGPmiAR',#6167,'Колонна_тб3_с1_э4_р1_ст1_гор',$,'Монолитная_колонна_1200_250',#17559,#17560,$,$);
#11016=IFCCOLUMN('3$CyhpTD92x8IR4nOhfsPi',#6167,'Колонна_тб3_с1_э3_р1_ст1_гор',$,'Монолитная_колонна_1200_250',#17347,#17348,$,$);
#10419=IFCCOLUMN('0SfW0UMOf9BQpjioJvbQ_h',#6167,'Колонна_тб1_с2_э0_р0_ст3',$,'Монолитная_колонна_1200_250',#13962,#13963,$,$);
#10400=IFCCOLUMN('0FBaEya1X7RvFAMf4qoUVf',#6167,'Колонна_тб1_с1_э7_р4_ст1_вер',$,'Монолитная_колонна_1200_250',#13757,#13758,$,$);
#10172=IFCCOLUMN('3HTZY1ikTBdBObS$SB01pv',#6167,'Колонна_тб1_с1_э2_р4_ст1_вер',$,'Монолитная_колонна_1200_250',#12279,#12280,$,$);
#11576=IFCCOLUMN('2s3sD$peTEIwEpeHfDHccP',#6167,'Колонна_тб4_с1_э7_р2_ст1_вер',$,'Монолитная_колонна_1200_250',#20625,#20626,$,$);
#11498=IFCCOLUMN('3FU8z_oOfD_fMPcxLIB26v',#6167,'Колонна_тб4_с1_э5_р1_ст0_гор',$,'Монолитная_колонна_1200_250',#20191,#20192,$,$);
#11415=IFCCOLUMN('3QC$1WUcXDqAeC9n38Scli',#6167,'Колонна_тб4_с1_э2_р2_ст1_вер',$,'Монолитная_колонна_1200_250',#19765,#19766,$,$);
#11172=IFCCOLUMN('06M7FR5GH9luXqjBV0nVM$',#6167,'Колонна_тб3_с1_э7_р1_ст1_гор',$,'Монолитная_колонна_1200_250',#18195,#18196,$,$);
#10974=IFCCOLUMN('1sqjINtF97mPSQ_0gPd6UJ',#6167,'Колонна_тб3_с1_э2_р1_ст1_гор',$,'Монолитная_колонна_1200_250',#17135,#17136,$,$);
#10406=IFCCOLUMN('2aS$PrW4L4DeVqjWIvzgLR',#6167,'Колонна_тб1_с1_э7_р7_ст1_вер',$,'Монолитная_колонна_1200_250',#13787,#13788,$,$);
#10394=IFCCOLUMN('3zgSABXlL4MO8nLR0OKN2f',#6167,'Колонна_тб1_с1_э7_р1_ст1_вер',$,'Монолитная_колонна_1200_250',#13727,#13728,$,$);
#10364=IFCCOLUMN('1LHdnh7Lr3t9O9QQAPl1cL',#6167,'Колонна_тб1_с1_э6_р7_ст1_вер',$,'Монолитная_колонна_1200_250',#13517,#13518,$,$);
#10358=IFCCOLUMN('2BxR8G$ObAzhRAgASYqEoL',#6167,'Колонна_тб1_с1_э6_р4_ст1_вер',$,'Монолитная_колонна_1200_250',#13487,#13488,$,$);
#10352=IFCCOLUMN('1nlzxqkfbFWgHKKIcvg2SD',#6167,'Колонна_тб1_с1_э6_р1_ст1_вер',$,'Монолитная_колонна_1200_250',#13457,#13458,$,$);
#10216=IFCCOLUMN('1mLs38jSnDJxvkNnatfVoY',#6167,'Колонна_тб1_с1_э3_р1_ст1_вер',$,'Монолитная_колонна_1200_250',#12501,#12502,$,$);
#10178=IFCCOLUMN('0GwMB90sL9lBq5eaWSui16',#6167,'Колонна_тб1_с1_э2_р7_ст1_вер',$,'Монолитная_колонна_1200_250',#12309,#12310,$,$);
#10166=IFCCOLUMN('1ldoyMBJD83wK0vlCPOOml',#6167,'Колонна_тб1_с1_э2_р1_ст1_вер',$,'Монолитная_колонна_1200_250',#12249,#12250,$,$);
#11582=IFCCOLUMN('0fg1sv0L91AfEU$84YokZe',#6167,'Колонна_тб4_с1_э7_р5_ст1_вер',$,'Монолитная_колонна_1200_250',#20655,#20656,$,$);
#11561=IFCCOLUMN('1gJOqqFBT0pvh47aAXRWrk',#6167,'Колонна_тб4_с1_э7_р1_ст0_гор',$,'Монолитная_колонна_1200_250',#20535,#20536,$,$);
#11552=IFCCOLUMN('3nOHbdS4j0P8rMnlPxnzl$',#6167,'Колонна_тб4_с1_э6_р5_ст1_вер',$,'Монолитная_колонна_1200_250',#20483,#20484,$,$);
#11546=IFCCOLUMN('1fBgnweCH0VAJxGBY1Ouf4',#6167,'Колонна_тб4_с1_э6_р2_ст1_вер',$,'Монолитная_колонна_1200_250',#20453,#20454,$,$);
#11531=IFCCOLUMN('1ae5eiJmT7AuJD$v8Jo9iV',#6167,'Колонна_тб4_с1_э6_р1_ст0_гор',$,'Монолитная_колонна_1200_250',#20363,#20364,$,$);
#11465=IFCCOLUMN('3C7osmAZXFrx0QSaM$G8I6',#6167,'Колонна_тб4_с1_э4_р1_ст0_гор',$,'Монолитная_колонна_1200_250',#20019,#20020,$,$);
#11431=IFCCOLUMN('3i$ivvlnT6SuLXxmCxF3eO',#6167,'Колонна_тб4_с1_э3_р1_ст0_гор',$,'Монолитная_колонна_1200_250',#19847,#19848,$,$);
#11421=IFCCOLUMN('0qlBqNyTHDY8VX$4aaT95D',#6167,'Колонна_тб4_с1_э2_р5_ст1_вер',$,'Монолитная_колонна_1200_250',#19795,#19796,$,$);
#11397=IFCCOLUMN('3UwW0OH6HAwvH5MzMQ0OX8',#6167,'Колонна_тб4_с1_э2_р1_ст0_гор',$,'Монолитная_колонна_1200_250',#19675,#19676,$,$);
#10408=IFCCOLUMN('3jqudBVYn84ed0WdAYhfw0',#6167,'Колонна_тб1_с1_э7_р8_ст1_вер',$,'Монолитная_колонна_1200_250',#13797,#13798,$,$);
#10366=IFCCOLUMN('3_WEMjdMD6g8_OrIcAABvI',#6167,'Колонна_тб1_с1_э6_р8_ст1_вер',$,'Монолитная_колонна_1200_250',#13527,#13528,$,$);
#10310=IFCCOLUMN('0vk$dtjB19VgTh3BmTvUyx',#6167,'Колонна_тб1_с1_э5_р1_ст1_вер',$,'Монолитная_колонна_1200_250',#13205,#13206,$,$);
#10263=IFCCOLUMN('3INZ0oVg90vPVIv1WmC5DA',#6167,'Колонна_тб1_с1_э4_р1_ст1_вер',$,'Монолитная_колонна_1200_250',#12798,#12799,$,$);
#10180=IFCCOLUMN('3UXptc1b9F_uMYD9C36pxf',#6167,'Колонна_тб1_с1_э2_р8_ст1_вер',$,'Монолитная_колонна_1200_250',#12319,#12320,$,$);
#11574=IFCCOLUMN('0PR$L_LJf1Nvs6yU1tjTCp',#6167,'Колонна_тб4_с1_э7_р1_ст1_вер',$,'Монолитная_колонна_1200_250',#20615,#20616,$,$);
#11413=IFCCOLUMN('0QSfj4XxzBjuCvlM293zmx',#6167,'Колонна_тб4_с1_э2_р1_ст1_вер',$,'Монолитная_колонна_1200_250',#19755,#19756,$,$);
#10402=IFCCOLUMN('1yE8MJ7S92FeD7EGNhtfT$',#6167,'Колонна_тб1_с1_э7_р5_ст1_вер',$,'Монолитная_колонна_1200_250',#13767,#13768,$,$);
#10360=IFCCOLUMN('1ZWv$l1uP6MP__Tk4J2wjG',#6167,'Колонна_тб1_с1_э6_р5_ст1_вер',$,'Монолитная_колонна_1200_250',#13497,#13498,$,$);
#10174=IFCCOLUMN('3WmsWUPbz2hPfA05m47mAd',#6167,'Колонна_тб1_с1_э2_р5_ст1_вер',$,'Монолитная_колонна_1200_250',#12289,#12290,$,$);
#11550=IFCCOLUMN('3BL4nV5NL4puNv2ZhtJfGP',#6167,'Колонна_тб4_с1_э6_р4_ст1_вер',$,'Монолитная_колонна_1200_250',#20473,#20474,$,$);
#11544=IFCCOLUMN('2d8PlEeGXBgB$Pwe8BFgTZ',#6167,'Колонна_тб4_с1_э6_р1_ст1_вер',$,'Монолитная_колонна_1200_250',#20443,#20444,$,$);
#12938=IFCCOLUMN('1YLYz$gY17_f54aDAFseQE',#6167,'Колонна_тб1_с2_э5_р0_ст5',$,'Монолитная_колонна_600_250',#14462,#14463,$,$);
#11580=IFCCOLUMN('0Vq$fTobb6fPBQTJu8mPuB',#6167,'Колонна_тб4_с1_э7_р4_ст1_вер',$,'Монолитная_колонна_1200_250',#20645,#20646,$,$);
#11419=IFCCOLUMN('3DHa6EE4D7og3iIrlsbLF2',#6167,'Колонна_тб4_с1_э2_р4_ст1_вер',$,'Монолитная_колонна_1200_250',#19785,#19786,$,$);
#13022=IFCCOLUMN('0Osr4fLDH2zgWDaWCchAnX',#6167,'Колонна_тб3_с2_э5_р3_ст4',$,'Монолитная_колонна_600_250',#19175,#19176,$,$);
#13019=IFCCOLUMN('2Tsyv5D5v1aP1BhSm227uo',#6167,'Колонна_тб3_с2_э5_р3_ст1',$,'Монолитная_колонна_600_250',#19145,#19146,$,$);
#10410=IFCCOLUMN('0qPVmhqpPBifkk0qVJm34r',#6167,'Колонна_тб1_с1_э7_р9_ст1_вер',$,'Монолитная_колонна_1200_250',#13807,#13808,$,$);
#10396=IFCCOLUMN('027NsCyk98IQ2b3$Jl0Ja1',#6167,'Колонна_тб1_с1_э7_р2_ст1_вер',$,'Монолитная_колонна_1200_250',#13737,#13738,$,$);
#12908=IFCCOLUMN('0KhlPx6dv5tAduoAffvzM0',#6167,'Колонна_тб1_с1_э7_р0_ст1_гор',$,'Монолитная_колонна_600_250',#13569,#13570,$,$);
#10354=IFCCOLUMN('1Va4HGlvn8SgMP9geZ6AFR',#6167,'Колонна_тб1_с1_э6_р2_ст1_вер',$,'Монолитная_колонна_1200_250',#13467,#13468,$,$);
#12905=IFCCOLUMN('3qIcHuu7b8Qv59HYqFbrAo',#6167,'Колонна_тб1_с1_э6_р0_ст1_гор',$,'Монолитная_колонна_600_250',#13312,#13313,$,$);
#10182=IFCCOLUMN('0LcYTlqx5Djw6lyjHsSATV',#6167,'Колонна_тб1_с1_э2_р9_ст1_вер',$,'Монолитная_колонна_1200_250',#12329,#12330,$,$);
#10168=IFCCOLUMN('2Cw1P7JV97xAu0197WY9fv',#6167,'Колонна_тб1_с1_э2_р2_ст1_вер',$,'Монолитная_колонна_1200_250',#12259,#12260,$,$);
#13018=IFCCOLUMN('3UYo3oabXByfRiefZwPGkD',#6167,'Колонна_тб3_с2_э5_р3_ст0',$,'Монолитная_колонна_600_250',#19125,#19126,$,$);
#12956=IFCCOLUMN('1hg3VeXvz1qRSKt8eHMlrJ',#6167,'Колонна_тб2_с1_э7_р0_ст1_гор',$,'Монолитная_колонна_600_250',#16311,#16312,$,$);
#12953=IFCCOLUMN('3_jBMYMj5Dxeyay1uqxtCn',#6167,'Колонна_тб2_с1_э6_р0_ст1_гор',$,'Монолитная_колонна_600_250',#16059,#16060,$,$);
#10368=IFCCOLUMN('2lLc8SXa1Au8WMRzEl0yqu',#6167,'Колонна_тб1_с1_э6_р9_ст1_вер',$,'Монолитная_колонна_1200_250',#13537,#13538,$,$);
#12893=IFCCOLUMN('3xzBKl_Un5UPpqj4kP9ViK',#6167,'Колонна_тб1_с1_э5_р0_ст0_гор',$,'Монолитная_колонна_600_250',#12894,#12895,$,$);
#13021=IFCCOLUMN('107l00Bsf2qBe2wuoEdtHf',#6167,'Колонна_тб3_с2_э5_р3_ст3',$,'Монолитная_колонна_600_250',#19165,#19166,$,$);
#12950=IFCCOLUMN('2NikG8ZyH6sgp7fdTke6SA',#6167,'Колонна_тб2_с1_э5_р0_ст1_гор',$,'Монолитная_колонна_600_250',#15807,#15808,$,$);
#12934=IFCCOLUMN('0i7rjp1S59nfsKNCLhMI66',#6167,'Колонна_тб1_с2_э5_р0_ст3',$,'Монолитная_колонна_600_250',#14422,#14423,$,$);
#12907=IFCCOLUMN('2EpctN4HzBgef3oOkSh7W3',#6167,'Колонна_тб1_с1_э7_р0_ст0_гор',$,'Монолитная_колонна_600_250',#13552,#13553,$,$);
#12904=IFCCOLUMN('0_WpXKXRb7x8GF_R$Ps78U',#6167,'Колонна_тб1_с1_э6_р0_ст0_гор',$,'Монолитная_колонна_600_250',#13300,#13301,$,$);
#13024=IFCCOLUMN('1T$2K7Y1z61QkhJfhLaHwg',#6167,'Колонна_тб3_с2_э5_р3_ст6',$,'Монолитная_колонна_600_250',#19215,#19216,$,$);
#13023=IFCCOLUMN('23tX3RQ1H95xmzkcIg5UqR',#6167,'Колонна_тб3_с2_э5_р3_ст5',$,'Монолитная_колонна_600_250',#19195,#19196,$,$);
#13020=IFCCOLUMN('01_GW2ny5CWhsizeyAKprY',#6167,'Колонна_тб3_с2_э5_р3_ст2',$,'Монолитная_колонна_600_250',#19155,#19156,$,$);
#12909=IFCCOLUMN('08ukVqZH19IfhUo7IGtPo6',#6167,'Колонна_тб1_с1_э7_р0_ст2_гор',$,'Монолитная_колонна_600_250',#13579,#13580,$,$);
#12957=IFCCOLUMN('1O1mk7ijb9JwbXmAj5v2LE',#6167,'Колонна_тб2_с1_э7_р0_ст2_гор',$,'Монолитная_колонна_600_250',#16321,#16322,$,$);
#12954=IFCCOLUMN('3SoaKCn3HDKPoB$cGZrlJ2',#6167,'Колонна_тб2_с1_э6_р0_ст2_гор',$,'Монолитная_колонна_600_250',#16069,#16070,$,$);
#12951=IFCCOLUMN('12enqU6av3punzO7kfyFuN',#6167,'Колонна_тб2_с1_э5_р0_ст2_гор',$,'Монолитная_колонна_600_250',#15817,#15818,$,$);
#12936=IFCCOLUMN('3Sad60mx91wvuha5kWHMv8',#6167,'Колонна_тб1_с2_э5_р0_ст4',$,'Монолитная_колонна_600_250',#14442,#14443,$,$);
#13030=IFCCOLUMN('2_co_5fB5CG83VW8q_Lrli',#6167,'Колонна_тб3_с2_э6_р2_ст2',$,'Монолитная_колонна_600_250',#19262,#19263,$,$);
#13053=IFCCOLUMN('1KPHSyIIPFOBkyZnbAmhNO',#6167,'Колонна_тб4_с1_э8_р6_ст0_вер',$,'Монолитная_колонна_600_250',#20752,#20753,$,$);
#13049=IFCCOLUMN('3DEm0tEiPBnvpt00LXPFFX',#6167,'Колонна_тб4_с1_э8_р2_ст0_вер',$,'Монолитная_колонна_600_250',#20732,#20733,$,$);
#13041=IFCCOLUMN('3S7n3sGebB2An5nxOJo035',#6167,'Колонна_тб4_с1_э8_р0_ст1_гор',$,'Монолитная_колонна_600_250',#20690,#20691,$,$);
ENDSEC;